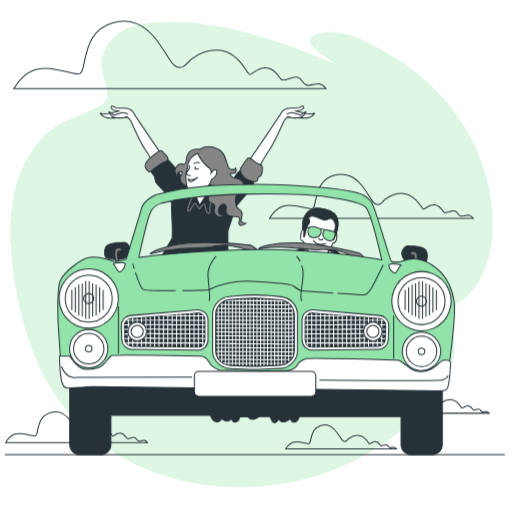
t = 0.00 s
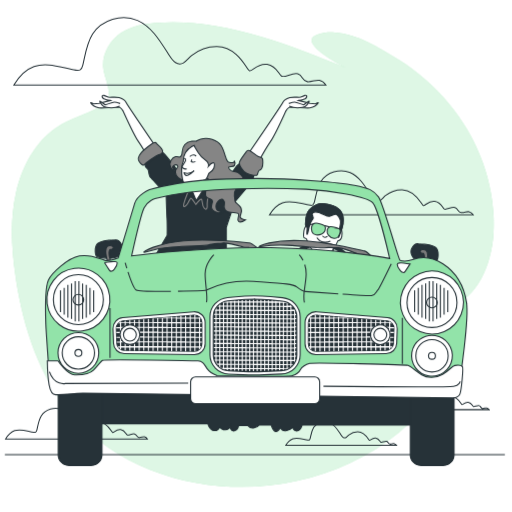
t = 1.05 s
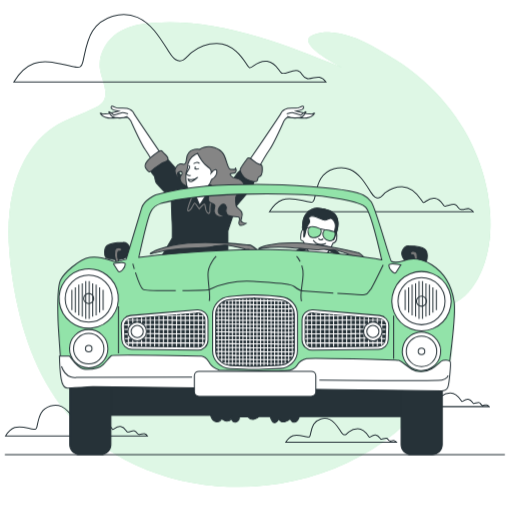
t = 1.95 s
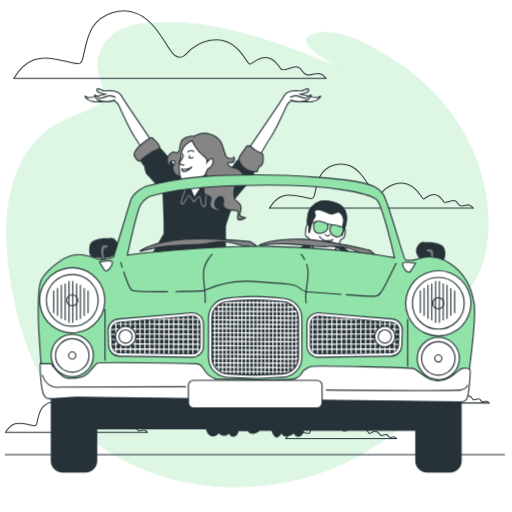
t = 3.00 s
t = 4.05 s: frame unchanged from t = 1.95 s, image omitted
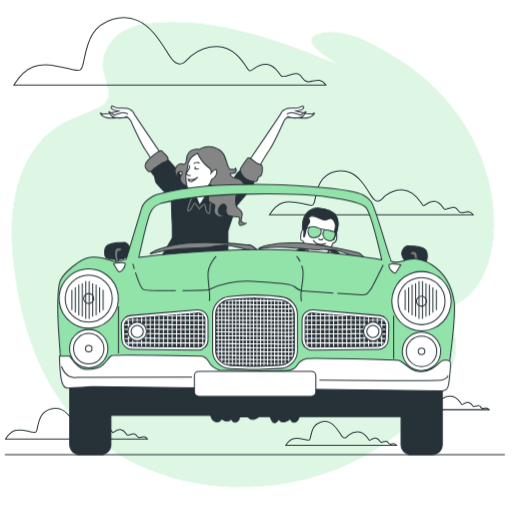
t = 4.95 s

The animated SVG that drew these frames (rendered in a browser with its animation timeline set to each time). Animation: 3 CSS @keyframes rules; one cycle of 6.00 s, repeats indefinitely.

<svg class="animated" id="freepik_stories-convertible-car" xmlns="http://www.w3.org/2000/svg" viewBox="0 0 500 500" version="1.1" xmlns:xlink="http://www.w3.org/1999/xlink" xmlns:svgjs="http://svgjs.com/svgjs"><style>svg#freepik_stories-convertible-car:not(.animated) .animable {opacity: 0;}svg#freepik_stories-convertible-car.animated #freepik--background-simple--inject-228 {animation: 6s Infinite  linear shake;animation-delay: 0s;}svg#freepik_stories-convertible-car.animated #freepik--Clouds--inject-228 {animation: 6s Infinite  linear floating;animation-delay: 0s;}svg#freepik_stories-convertible-car.animated #freepik--Characters--inject-228 {animation: 6s Infinite  linear heartbeat;animation-delay: 0s;}            @keyframes shake {                10%, 90% {                    transform: translate3d(-1px, 0, 0);                  }                  20%, 80% {                    transform: translate3d(2px, 0, 0);                  }                  30%, 50%, 70% {                    transform: translate3d(-4px, 0, 0);                  }                  40%, 60% {                    transform: translate3d(4px, 0, 0);                  }            }                    @keyframes floating {                0% {                    opacity: 1;                    transform: translateY(0px);                }                50% {                    transform: translateY(-10px);                }                100% {                    opacity: 1;                    transform: translateY(0px);                }            }                    @keyframes heartbeat {                0% {                    transform: scale(1);                }                10% {                    transform: scale(1.1);                }                30% {                    transform: scale(1);                }                40% {                    transform: scale(1);                }                50% {                    transform: scale(1.1);                }                60% {                    transform: scale(1);                }                100% {                    transform: scale(1);                }            }        </style><g id="freepik--background-simple--inject-228" class="animable animator-active" style="transform-origin: 245.667px 248.53px;"><g id="elbto7drua8qw" class="animable" style="transform-origin: 245.667px 248.53px;"><path d="M480.75,211.01c-1.79-40.59-18.42-79.3-42.84-108.81-14.29-17.26-31.31-32.25-49.74-43.75-19.13-11.94-39.94-25.32-62.63-26.75-5.6-.35-11.32,.08-16.78,1.96-20.9,7.17,21.55,29.01,27.11,32.23-59.13-23.94-120.32-48.22-184.03-43.72-12.28,.87-24.99,2.99-35.59,10.39s-18.55,21.28-16.54,34.72c1.67,11.11,9.33,23.33,2.76,32.27-1.88,2.55-4.6,4.12-7.28,5.48-13.75,7.01-28.71,10.93-41.68,19.7-20.08,13.58-33.33,37.79-39.04,62.99-5.72,25.2-4.61,51.46-1.3,76.81,6.23,47.7,20.68,94.76,48.13,131.14,39.21,51.96,101.67,77.07,163.54,79.56,74.87,3.02,155.01-27.85,202.43-94.88,7.03-9.94,13.42-20.91,15.72-33.17,2.3-12.26-.24-26.07-8.68-33.8-2.28-2.08-5.19-4.28-5.05-7.63,.19-4.54,5.4-6.23,9.38-7.31,26.11-7.07,40.15-40.53,41.96-70.27,.35-5.74,.39-11.46,.14-17.15Z" style="fill: rgb(146, 227, 169); transform-origin: 245.667px 248.53px;" id="elljbvigym76o" class="animable"></path><g id="ely65u0gdpji"><path d="M480.75,211.01c-1.79-40.59-18.42-79.3-42.84-108.81-14.29-17.26-31.31-32.25-49.74-43.75-19.13-11.94-39.94-25.32-62.63-26.75-5.6-.35-11.32,.08-16.78,1.96-20.9,7.17,21.55,29.01,27.11,32.23-59.13-23.94-120.32-48.22-184.03-43.72-12.28,.87-24.99,2.99-35.59,10.39s-18.55,21.28-16.54,34.72c1.67,11.11,9.33,23.33,2.76,32.27-1.88,2.55-4.6,4.12-7.28,5.48-13.75,7.01-28.71,10.93-41.68,19.7-20.08,13.58-33.33,37.79-39.04,62.99-5.72,25.2-4.61,51.46-1.3,76.81,6.23,47.7,20.68,94.76,48.13,131.14,39.21,51.96,101.67,77.07,163.54,79.56,74.87,3.02,155.01-27.85,202.43-94.88,7.03-9.94,13.42-20.91,15.72-33.17,2.3-12.26-.24-26.07-8.68-33.8-2.28-2.08-5.19-4.28-5.05-7.63,.19-4.54,5.4-6.23,9.38-7.31,26.11-7.07,40.15-40.53,41.96-70.27,.35-5.74,.39-11.46,.14-17.15Z" style="fill: rgb(255, 255, 255); opacity: 0.7; transform-origin: 245.667px 248.53px;" class="animable"></path></g></g></g><g id="freepik--Floor--inject-228" class="animable" style="transform-origin: 248.88px 443.93px;"><line x1="4.75" y1="443.93" x2="493.01" y2="443.93" style="fill: none; stroke: rgb(38, 50, 56); stroke-miterlimit: 10; transform-origin: 248.88px 443.93px;" id="els8ps38wn0us" class="animable"></line></g><g id="freepik--Clouds--inject-228" class="animable" style="transform-origin: 241.57px 229.553px;"><path d="M179.13,64.92c2.89-1.7,5.33-5.1,8.1-7.27,7.06-5.52,15.7-8.81,24.72-8.62,20.69,.42,29.13,22.8,31.66,23.64,2.53,.84,8.02-8.02,17.31-6.33s10.98,9.29,13.93,11.4c2.96,2.11,10.98-3.8,16.04-2.11,5.07,1.69,4.22,7.18,9.29,7.6,5.07,.42,8.02-2.11,11.82-1.27,3.8,.84,6.33,4.64,6.33,4.64-58.69,0-117.39-.01-176.08,0-42.91,0-85.82,0-128.73,0,4.63-7.83,11.09-15.06,19.66-18.12,13.07-4.66,27.21,1.29,40.9,3.53,1.37,.22,2.85,.39,4.08-.25,1.65-.87,2.27-2.88,2.7-4.7,2.45-10.37,3.8-21.34,9.53-30.32,8.94-14.03,28.63-20.01,43.86-13.33,14.31,6.27,22.65,20.94,31.03,34.13,1.68,2.65,3.48,5.35,6.12,7.04,3.07,1.97,5.53,1.65,7.73,.35Z" style="fill: none; stroke: rgb(38, 50, 56); stroke-miterlimit: 10; transform-origin: 165.925px 53.6375px;" id="el1d235e3m89p" class="animable"></path><path d="M371.28,199.16c1.89-1.11,3.48-3.33,5.29-4.75,4.61-3.61,10.25-5.75,16.15-5.63,13.51,.28,19.02,14.89,20.68,15.44,1.65,.55,5.24-5.24,11.3-4.14,6.07,1.1,7.17,6.07,9.1,7.44s7.17-2.48,10.48-1.38c3.31,1.1,2.76,4.69,6.07,4.96,3.31,.28,5.24-1.38,7.72-.83,2.48,.55,4.14,3.03,4.14,3.03-38.33,0-76.67,0-115,0-28.02,0-56.05,0-84.07,0,3.03-5.11,7.24-9.84,12.84-11.84,8.53-3.05,17.77,.84,26.71,2.3,.89,.15,1.86,.26,2.66-.16,1.08-.57,1.48-1.88,1.77-3.07,1.6-6.77,2.48-13.94,6.22-19.8,5.84-9.16,18.7-13.07,28.65-8.71,9.35,4.1,14.79,13.67,20.27,22.29,1.1,1.73,2.27,3.49,4,4.6,2,1.28,3.61,1.08,5.05,.23Z" style="fill: none; stroke: rgb(38, 50, 56); stroke-miterlimit: 10; transform-origin: 362.675px 191.768px;" id="elmshit16gbs" class="animable"></path><path d="M80.69,422.4c1.31-.77,2.42-2.32,3.68-3.3,3.21-2.51,7.14-4,11.24-3.92,9.4,.19,13.24,10.36,14.39,10.74s3.64-3.65,7.87-2.88,4.99,4.22,6.33,5.18c1.34,.96,4.99-1.73,7.29-.96,2.3,.77,1.92,3.26,4.22,3.45,2.3,.19,3.64-.96,5.37-.58,1.73,.38,2.88,2.11,2.88,2.11-26.67,0-53.35,0-80.02,0-19.5,0-39,0-58.5,0,2.11-3.56,5.04-6.85,8.93-8.24,5.94-2.12,12.36,.59,18.59,1.6,.62,.1,1.3,.18,1.85-.11,.75-.4,1.03-1.31,1.23-2.13,1.11-4.71,1.73-9.7,4.33-13.78,4.06-6.38,13.01-9.09,19.93-6.06,6.5,2.85,10.29,9.52,14.1,15.51,.76,1.2,1.58,2.43,2.78,3.2,1.39,.89,2.51,.75,3.51,.16Z" style="fill: none; stroke: rgb(38, 50, 56); stroke-miterlimit: 10; transform-origin: 74.7px 417.26px;" id="el88wv4amoawp" class="animable"></path><path d="M337.87,430.72c1.03-.6,1.89-1.81,2.87-2.58,2.51-1.96,5.58-3.13,8.78-3.06,7.35,.15,10.34,8.1,11.24,8.4,.9,.3,2.85-2.85,6.15-2.25,3.3,.6,3.9,3.3,4.95,4.05,1.05,.75,3.9-1.35,5.7-.75,1.8,.6,1.5,2.55,3.3,2.7,1.8,.15,2.85-.75,4.2-.45,1.35,.3,2.25,1.65,2.25,1.65-20.84,0-41.69,0-62.53,0-15.24,0-30.48,0-45.72,0,1.65-2.78,3.94-5.35,6.98-6.44,4.64-1.66,9.66,.46,14.52,1.25,.49,.08,1.01,.14,1.45-.09,.59-.31,.81-1.02,.96-1.67,.87-3.68,1.35-7.58,3.38-10.77,3.18-4.98,10.17-7.11,15.58-4.73,5.08,2.23,8.04,7.44,11.02,12.12,.6,.94,1.24,1.9,2.17,2.5,1.09,.7,1.96,.59,2.75,.13Z" style="fill: none; stroke: rgb(38, 50, 56); stroke-miterlimit: 10; transform-origin: 333.185px 426.718px;" id="elwv5147yj5i" class="animable"></path><path d="M428.26,395.84c1.03-.6,1.89-1.81,2.87-2.58,2.51-1.96,5.58-3.13,8.78-3.06,7.35,.15,10.34,8.1,11.24,8.4,.9,.3,2.85-2.85,6.15-2.25,3.3,.6,3.9,3.3,4.95,4.05,1.05,.75,3.9-1.35,5.7-.75s1.5,2.55,3.3,2.7c1.8,.15,2.85-.75,4.2-.45,1.35,.3,2.25,1.65,2.25,1.65-20.84,0-41.69,0-62.53,0-15.24,0-30.48,0-45.72,0,1.65-2.78,3.94-5.35,6.98-6.44,4.64-1.66,9.66,.46,14.52,1.25,.49,.08,1.01,.14,1.45-.09,.59-.31,.81-1.02,.96-1.67,.87-3.68,1.35-7.58,3.38-10.77,3.18-4.98,10.17-7.11,15.58-4.73,5.08,2.23,8.04,7.44,11.02,12.12,.6,.94,1.24,1.9,2.17,2.5,1.09,.7,1.96,.59,2.75,.13Z" style="fill: none; stroke: rgb(38, 50, 56); stroke-miterlimit: 10; transform-origin: 423.575px 391.838px;" id="elbd9dj3lihqu" class="animable"></path></g><g id="freepik--Characters--inject-228" class="animable" style="transform-origin: 247.8px 273.817px;"><g id="el2exot37mk8s" class="animable" style="transform-origin: 311.869px 226.387px;"><polygon points="296.1 245.14 298.22 235.5 320.44 242.2 321.03 247.49 296.1 245.14" style="fill: rgb(255, 255, 255); stroke: rgb(38, 50, 56); stroke-miterlimit: 10; transform-origin: 308.565px 241.495px;" id="elxg4amobb2he" class="animable"></polygon><path d="M309.68,203.35s-6.49,.39-10.81,5.7c-4.32,5.31-3.34,15.13-3.34,15.13,0,0-1.18,1.38-1.57,4.13-.39,2.75-.39,6.29,.39,6.49,.79,.2,1.97,.98,1.97,.98,0,0,3.19,9.32,7.32,11.48,4.13,2.16,10.81,3.1,14.34,.94,3.54-2.16,7.23-10.85,7.23-10.85,0,0,2.95-.59,3.54-3.93,.59-3.34-.2-6.49-.2-6.49,0,0,3.34-8.84,0-15.33-3.34-6.49-11.4-7.67-18.87-8.25Z" style="fill: rgb(255, 255, 255); stroke: rgb(38, 50, 56); stroke-miterlimit: 10; transform-origin: 311.869px 226.387px;" id="elklyrfsbkul" class="animable"></path><path d="M328.55,211.6c-3.34-6.49-11.4-7.67-18.87-8.25,0,0-6.49,.39-10.81,5.7-4.32,5.31-3.34,15.13-3.34,15.13,0,0,1.38,.59,1.38,1.38s-.59,6.29,0,5.9c.59-.39,1.57-5.5,1.57-5.5,0,0,1.38-5.9,3.54-8.25,2.16-2.36-2.95-4.72,1.18-6.49,4.13-1.77,11.4,4.32,14.15,3.73,2.75-.59,4.13-1.97,5.9-1.77,1.77,.2,4.32,4.13,4.32,7.08s-.98,4.52-.79,6.29c.2,1.77-1.18,7.08-.98,7.67,.2,.59,2.75-7.27,2.75-7.27,0,0,.15-.46,.37-1.16,.77-2.6,2.24-9.1-.37-14.17Z" style="fill: rgb(38, 50, 56); stroke: rgb(38, 50, 56); stroke-miterlimit: 10; transform-origin: 312.734px 218.801px;" id="elvrjzhoe5pgm" class="animable"></path><g id="elkg4oecles1" class="animable" style="transform-origin: 312.226px 228.238px;"><path d="M313.22,223.59s-6.88-3.14-9.63-2.16-3.34,4.52-2.16,7.86c1.18,3.34,5.9,3.14,8.65,1.97,2.75-1.18,4.72-4.13,3.14-7.67Z" style="fill: rgb(146, 227, 169); stroke: rgb(38, 50, 56); stroke-miterlimit: 10; transform-origin: 307.318px 226.637px;" id="eltc5ojh29x1e" class="animable"></path><path d="M325.96,226.23s-6.45-2.24-8.42-1.65c-1.97,.59-3.41,4.7-1.01,7.75,3.14,3.98,7.49,3.25,8.87,1.48,1.38-1.77,3.31-6.99,.55-7.58Z" style="fill: rgb(146, 227, 169); stroke: rgb(38, 50, 56); stroke-miterlimit: 10; transform-origin: 321.314px 229.858px;" id="elujorkbjpijr" class="animable"></path><line x1="317.54" y1="224.58" x2="313.22" y2="223.59" style="fill: none; stroke: rgb(38, 50, 56); stroke-miterlimit: 10; transform-origin: 315.38px 224.085px;" id="el1j8h53s5i52" class="animable"></line><line x1="303.59" y1="221.43" x2="297.1" y2="223.79" style="fill: none; stroke: rgb(38, 50, 56); stroke-miterlimit: 10; transform-origin: 300.345px 222.61px;" id="eln2cju5smw8c" class="animable"></line></g><path d="M315.62,233.27s-1.41,1.06-2.47,1.06-2.12-1.41-2.12-1.41" style="fill: none; stroke: rgb(38, 50, 56); stroke-miterlimit: 10; transform-origin: 313.325px 233.625px;" id="el7itbdmlg9ag" class="animable"></path><path d="M318.33,237.73s-8.47,3.41-12.46-3.29" style="fill: rgb(255, 255, 255); stroke: rgb(38, 50, 56); stroke-miterlimit: 10; transform-origin: 312.1px 236.519px;" id="elc84h3j45l16" class="animable"></path></g><g id="el59dj2kjxxv" class="animable" style="transform-origin: 202.52px 177.243px;"><g id="el1tbxsojf46f" class="animable" style="transform-origin: 275.186px 133.807px;"><path d="M243.22,156.87s30.44-44.54,31.24-46.46c.8-1.92,4.33-4.01,6.41-4.65s9.29,0,10.25-.32c.96-.32,4.81-2.72,5.29-1.28,.48,1.44-.48,2.24-1.44,2.72-.96,.48-5.93,1.6-5.93,1.6l10.41,2.56,5.13,.48s3.36-2.08,2.4-.64c-.96,1.44-4.17,3.69-7.53,4.33-3.36,.64-17.78-1.28-19.23-.32s-2.4,2.4-2.88,3.2c-.48,.8-9.29,20.99-14.1,28.04-4.81,7.05-10.57,17.78-10.57,17.78l-9.45-7.05Z" style="fill: rgb(255, 255, 255); stroke: rgb(38, 50, 56); stroke-miterlimit: 10; transform-origin: 275.186px 133.807px;" id="eljtzpe29xksr" class="animable"></path><path d="M280.07,111.2s4.49-1.44,5.45-1.28c.96,.16,8.33,2.56,8.33,2.56,0,0,5.61-4.65,4.81-3.04s-2.72,4.17-3.69,4.65c-.96,.48-2.88,.96-6.57,1.12-3.69,.16-8.01-1.6-8.01-1.6" style="fill: rgb(255, 255, 255); stroke: rgb(38, 50, 56); stroke-miterlimit: 10; transform-origin: 289.404px 112.161px;" id="elqtgraq08ph" class="animable"></path></g><g id="elxgr978wjhkl" class="animable" style="transform-origin: 129.854px 133.807px;"><path d="M161.82,156.87s-30.44-44.54-31.24-46.46c-.8-1.92-4.33-4.01-6.41-4.65s-9.29,0-10.25-.32c-.96-.32-4.81-2.72-5.29-1.28-.48,1.44,.48,2.24,1.44,2.72,.96,.48,5.93,1.6,5.93,1.6l-10.41,2.56-5.13,.48s-3.36-2.08-2.4-.64c.96,1.44,4.17,3.69,7.53,4.33,3.36,.64,17.78-1.28,19.23-.32s2.4,2.4,2.88,3.2c.48,.8,9.29,20.99,14.1,28.04s10.57,17.78,10.57,17.78l9.45-7.05Z" style="fill: rgb(255, 255, 255); stroke: rgb(38, 50, 56); stroke-miterlimit: 10; transform-origin: 129.854px 133.807px;" id="el130hw6lm8by9" class="animable"></path><path d="M124.97,111.2s-4.49-1.44-5.45-1.28c-.96,.16-8.33,2.56-8.33,2.56,0,0-5.61-4.65-4.81-3.04s2.72,4.17,3.69,4.65c.96,.48,2.88,.96,6.57,1.12,3.69,.16,8.01-1.6,8.01-1.6" style="fill: rgb(255, 255, 255); stroke: rgb(38, 50, 56); stroke-miterlimit: 10; transform-origin: 115.636px 112.161px;" id="els1rynkfym" class="animable"></path></g><path d="M180.09,176.57s-17.46-27.08-23.55-24.51c-6.09,2.56-9.13,15.38-8.33,16.82,.8,1.44,2.56,3.04,2.72,3.52,.16,.48,.64,5.45,2.08,6.89s14.26,15.54,14.26,15.54c0,0,.48,16.02,.8,21.79,.32,5.77,.16,15.86,.16,15.86,0,0-10.41,17.78-10.57,18.27-.16,.48,64.89-4.49,64.89-4.49v-20.51c0-1.12,8.17-24.51,8.17-24.51,0,0,14.74-17.3,15.54-18.75,.8-1.44,1.92-5.77,1.92-5.77,0,0,1.44-3.52,1.44-4.01s-12.18-7.37-12.66-7.37-3.69,1.76-4.97,3.52c-1.28,1.76-3.69,5.29-3.69,5.29l-4.97,2.08-13.3,5.77-23.39-1.76-6.57-3.69Z" style="fill: rgb(38, 50, 56); stroke: rgb(38, 50, 56); stroke-miterlimit: 10; transform-origin: 198.852px 201.335px;" id="el4hf24gr4v8c" class="animable"></path><path d="M187.74,187.04s-.19,4.94-.57,6.09c-.38,1.14-2.28,4.94-3.61,10.27-1.33,5.32,2.85,1.14,3.61-.38s2.47-4.75,3.04-4.75,4.37,5.7,4.37,5.7c0,0,3.99-4.94,5.13-4.75s.19,5.7,2.66,8.37c2.47,2.66,2.85-1.33,2.66-3.04-.19-1.71,1.14-11.98,2.09-15.78" style="fill: none; stroke: rgb(133, 133, 133); stroke-miterlimit: 10; transform-origin: 195.21px 197.76px;" id="elvhd1o94d6al" class="animable"></path><path d="M189.83,184.38s.38,4.94,1.33,7.04c.95,2.09,3.8,8.94,3.8,8.94,0,0,7.04-10.46,8.37-13.69,1.33-3.23,3.2-11.21,3.2-11.21l-16.7,8.92Z" style="fill: rgb(255, 255, 255); stroke: rgb(38, 50, 56); stroke-miterlimit: 10; transform-origin: 198.18px 187.91px;" id="el9ws682gs9q8" class="animable"></path><path d="M194.99,145.81s-7.05-.8-10.57,3.2c-3.52,4.01-1.44,7.53-3.2,10.25-1.76,2.72-2.4,.16-5.29,.8-2.88,.64-6.57,5.45-4.49,9.61,2.08,4.17,4.01,2.72,4.01,2.72,0,0-4.17-2.56-.96-4.33,3.2-1.76,4.49,1.12,2.72,2.72-1.76,1.6-2.24,5.77,1.28,8.81,3.52,3.04,9.29,3.85,9.29,3.85,0,0,14.74-.64,15.7-2.24,.96-1.6,4.17-.64,3.2,1.44-.96,2.08-4.81,12.02-2.4,14.42,2.4,2.4,5.77,1.44,5.61,4.01-.16,2.56-3.04,7.05,2.08,9.61,5.13,2.56,7.21-.48,7.21-.48,0,0-4.97,1.12-5.93-3.04-.96-4.17,4.17-10.41,6.89-6.89s-1.6,4.65,1.44,8.81c3.04,4.17,12.02,.96,12.34,4.01,.32,3.04-1.92,5.13,0,6.57s6.25-1.44,6.25-1.44c0,0-5.29-.8-4.81-3.2,.48-2.4,2.08-4.81,.8-7.69-1.28-2.88-5.13-4.49-5.45-6.09-.32-1.6-2.24-10.9,2.72-12.66,4.97-1.76,7.37-7.53,2.4-12.02-4.97-4.49-7.05-.96-10.25-4.81-3.2-3.85,3.2-1.44,4.49-3.52s-.16-4.49-.16-4.49c0,0,.8,1.92-2.08,1.76-2.88-.16-4.17,.96-6.25-6.25-2.08-7.21-3.52-12.18-12.02-15.06-8.49-2.88-14.58,1.6-14.58,1.6Z" style="fill: rgb(133, 133, 133); stroke: rgb(38, 50, 56); stroke-miterlimit: 10; transform-origin: 205.501px 181.644px;" id="el0fnce7gem42d" class="animable"></path><g id="el1cew87dlyhe" class="animable" style="transform-origin: 196.638px 167.821px;"><path d="M190.82,150.78s-3.69,1.92-5.77,5.61c-2.08,3.69-1.92,6.73-1.92,7.69s-1.6,3.2-1.6,7.05,.8,11.38,2.24,13.46,5.13,1.12,8.01,.32,10.25-2.56,11.7-3.69c1.44-1.12,3.04-5.77,3.04-5.77,0,0,3.85-2.4,4.65-4.81,.8-2.4,.96-5.13-.8-4.97-1.76,.16-4.17,3.2-4.17,3.2,0,0,.48-1.76-.8-3.69s-4.81-2.88-8.49-8.65c-3.69-5.77-3.85-6.73-3.85-6.73l-2.24,.96Z" style="fill: rgb(255, 255, 255); stroke: rgb(38, 50, 56); stroke-miterlimit: 10; transform-origin: 196.638px 167.821px;" id="elaxd3uht4w57" class="animable"></path><path d="M184.09,161.35s1.12,.64,1.12,2.08-3.85,5.45-3.2,6.57c.64,1.12,3.2,1.6,4.17,1.28" style="fill: none; stroke: rgb(38, 50, 56); stroke-miterlimit: 10; transform-origin: 184.058px 166.364px;" id="elcp58g29tt" class="animable"></path><path d="M183.77,174.81s4.97,2.08,9.29-1.76c0,0-2.56,2.56-5.61,4.01-3.04,1.44-3.69-2.24-3.69-2.24Z" style="fill: none; stroke: rgb(38, 50, 56); stroke-miterlimit: 10; transform-origin: 188.41px 175.222px;" id="elt45d2twf12f" class="animable"></path><path d="M189.06,159.91s3.36-2.72,5.77-.32" style="fill: none; stroke: rgb(38, 50, 56); stroke-miterlimit: 10; transform-origin: 191.945px 159.255px;" id="elv7wkavenj8a" class="animable"></path><path d="M190.82,162.63l-.48,2.08s2.08,.96,3.85-.16" style="fill: none; stroke: rgb(38, 50, 56); stroke-miterlimit: 10; transform-origin: 192.265px 163.861px;" id="el4vt7mn4wgbw" class="animable"></path></g><path d="M240.97,155.58s-4.81,6.41-6.09,8.97,2.4,8.81,6.57,10.9,9.13,2.24,9.61,1.28c.48-.96,.96-3.85,1.76-4.01s3.36-1.28,3.36-7.05-.48-3.85-4.49-5.93-8.81-8.17-10.73-4.17Z" style="fill: rgb(133, 133, 133); stroke: rgb(38, 50, 56); stroke-miterlimit: 10; transform-origin: 245.401px 165.768px;" id="elo1hgrs2v51n" class="animable"></path><path d="M154.77,147.89s-8.01,5.61-10.9,9.29c-2.88,3.69-2.72,5.29-1.28,7.53,1.44,2.24,3.52,4.17,4.81,2.56,1.28-1.6,9.61-7.53,11.86-8.49,2.24-.96,5.13-.96,4.81-3.85-.32-2.88-4.65-5.45-5.61-7.05-.96-1.6-1.76-.8-3.69,0Z" style="fill: rgb(133, 133, 133); stroke: rgb(38, 50, 56); stroke-miterlimit: 10; transform-origin: 152.838px 157.41px;" id="eljf47ir1uwf" class="animable"></path></g><g id="elqrxojahz1x" class="animable" style="transform-origin: 247.8px 312.025px;"><path d="M308.74,298.38c-18,0-32.65-13.45-32.65-29.99s14.65-29.99,32.65-29.99,32.65,13.45,32.65,29.99-14.65,29.99-32.65,29.99Zm0-55.97c-15.8,0-28.65,11.66-28.65,25.99s12.85,25.99,28.65,25.99,28.65-11.66,28.65-25.99-12.85-25.99-28.65-25.99Z" style="fill: rgb(38, 50, 56); transform-origin: 308.74px 268.39px;" id="el2ezf1hpg5ml" class="animable"></path><g id="elw8s2h4cfbvc" class="animable" style="transform-origin: 251.681px 244.58px;"><path d="M356.58,252.37s-4.93-5.26-6.9-5.59c-1.97-.33-34.5-8.54-59.14-9.53-24.64-.99-39.1,4.93-37.78,5.59,1.31,.66,7.89-2.3,25.96-1.31,18.07,.99,30.55,2.96,33.84,2.3,3.29-.66,8.87,0,12.81,0s20.04,6.57,20.04,6.57l3.94,.66" style="fill: rgb(133, 133, 133); stroke: rgb(38, 50, 56); stroke-miterlimit: 10; transform-origin: 304.628px 244.754px;" id="elfheo3kd0g6" class="animable"></path><path d="M251.06,243.88s-5.57-4.57-7.57-4.64c-2-.07-35.31-3.99-59.87-1.77s-38.13,9.96-36.74,10.44c1.39,.48,7.52-3.3,25.57-4.67,18.05-1.37,30.68-1.03,33.85-2.11,3.17-1.08,8.8-1.15,12.7-1.66,3.91-.51,20.72,3.91,20.72,3.91l3.99,.14" style="fill: rgb(133, 133, 133); stroke: rgb(38, 50, 56); stroke-miterlimit: 10; transform-origin: 198.921px 242.371px;" id="elis07jqv63nj" class="animable"></path></g><g id="el6hmr270ti1v" class="animable" style="transform-origin: 247.8px 312.025px;"><path d="M105.85,405.59h99.79s1.56,5.94,5.63,6.26c4.07,.31,5.32-3.44,5.32-3.44,0,0,1.56,2.82,5.01,2.82s4.38-3.13,4.38-3.13c0,0,.31,4.69,4.07,4.07,3.75-.63,3.75-5.01,3.75-5.01h8.45s2.5,3.13,5.94,2.19c3.44-.94,4.69-2.5,4.69-2.5h10.95s1.88,5.63,4.07,5.94c2.19,.31,4.38-3.75,4.38-3.75,0,0,1.88,3.75,5.63,2.82,3.75-.94,5.63-2.82,5.63-2.82,0,0,1.56,3.75,4.38,3.13,2.82-.63,4.38-5.32,4.38-5.32h106.36v-33.47H103.66l2.19,32.22Z" style="fill: rgb(38, 50, 56); stroke: rgb(38, 50, 56); stroke-miterlimit: 10; transform-origin: 251.16px 393.093px;" id="ely05fg2sov1" class="animable"></path><path d="M81.51,358.57h13.3c7.43,0,13.47,6.03,13.47,13.47v62.03c0,5.44-4.42,9.86-9.86,9.86h-20.5c-5.44,0-9.86-4.42-9.86-9.86v-62.03c0-7.43,6.03-13.47,13.47-13.47Z" style="fill: rgb(38, 50, 56); stroke: rgb(38, 50, 56); stroke-miterlimit: 10; transform-origin: 88.17px 401.25px;" id="el9zhxeon57jh" class="animable"></path><path d="M405.12,358.57h13.3c7.43,0,13.47,6.03,13.47,13.47v62.03c0,5.44-4.42,9.86-9.86,9.86h-20.5c-5.44,0-9.86-4.42-9.86-9.86v-62.03c0-7.43,6.03-13.47,13.47-13.47Z" style="fill: rgb(38, 50, 56); stroke: rgb(38, 50, 56); stroke-miterlimit: 10; transform-origin: 411.78px 401.25px;" id="elw730xhogfnl" class="animable"></path><g id="eljo0mrdy90nn" class="animable" style="transform-origin: 114.613px 246.751px;"><path d="M120.14,236.62s-12.08,.32-15.58,3.18c-3.5,2.86-2.54,10.49-1.27,11.77s11.45,2.86,16.85,1.27,8.27-7.95,6.36-11.77c-1.91-3.82-4.13-4.77-6.36-4.45Z" style="fill: rgb(38, 50, 56); stroke: rgb(38, 50, 56); stroke-miterlimit: 10; transform-origin: 114.613px 245.036px;" id="elp464mhdpal" class="animable"></path><path d="M116.94,242s-4.02-.57-4.74,2.3c-.72,2.87,.29,8.62,.72,10.05,.43,1.44,1.01,2.59,1.44,2.59s2.15-.57,1.87-1.44c-.29-.86-1.72-4.17-1.44-7.32,.29-3.16,1.29-2.87,1.29-2.87,0,0,2.15,.29,2.59-1.29s-1.72-2.01-1.72-2.01Z" style="fill: rgb(122, 122, 122); stroke: rgb(38, 50, 56); stroke-miterlimit: 10; transform-origin: 115.339px 249.447px;" id="elx7xn3j8jqp" class="animable"></path></g><g id="eltr10v2fcv8" class="animable" style="transform-origin: 404.827px 250.296px;"><path d="M399.3,240.16s12.08,.32,15.58,3.18c3.5,2.86,2.54,10.49,1.27,11.77s-11.45,2.86-16.85,1.27-8.27-7.95-6.36-11.77c1.91-3.82,4.13-4.77,6.36-4.45Z" style="fill: rgb(38, 50, 56); stroke: rgb(38, 50, 56); stroke-miterlimit: 10; transform-origin: 404.827px 248.576px;" id="ellw4pd043w" class="animable"></path><path d="M402.51,245.55s4.02-.57,4.74,2.3c.72,2.87-.29,8.62-.72,10.05-.43,1.44-1.01,2.59-1.44,2.59s-2.15-.57-1.87-1.44c.29-.86,1.72-4.17,1.44-7.32-.29-3.16-1.29-2.87-1.29-2.87,0,0-2.15,.29-2.59-1.29-.43-1.58,1.72-2.01,1.72-2.01Z" style="fill: rgb(122, 122, 122); stroke: rgb(38, 50, 56); stroke-miterlimit: 10; transform-origin: 404.112px 252.997px;" id="el41n55n078nd" class="animable"></path></g><path d="M443.44,294.27c-2.36-15.19-9.16-27.49-21.73-35.61-12.57-8.12-23.04-5.76-28.01-3.93s-9.95,1.57-11.52,.52-15.19-52.1-19.64-58.12c-4.45-6.02-8.64-8.12-22.25-10.73-13.61-2.62-55.24-6.28-89.54-6.28s-65.19,1.05-98.71,10.21c0,0-11.26,4.71-13.61,12.57s-15.19,50.27-15.19,50.27c0,0-8.38,3.14-12.57,2.09-4.19-1.05-12.57-5.76-23.04-3.93-10.47,1.83-25.4,15.45-28.54,22.25-3.14,6.81-2.62,33.25-2.36,40.58,.26,7.33,3.4,50.15,3.4,50.15l377.28,.79s8.38-55.65,6.02-70.84Zm-180.13-50.53c-62.84-1.05-127.77,7.59-127.77,7.59,0,0,8.38-37.96,11.52-44.25s9.95-8.38,9.95-8.38c41.37-11.52,116.77-9.69,139.03-8.64s56.03,6.55,61.27,12.57c5.24,6.02,15.45,51.06,15.45,51.06,0,0-46.6-8.9-109.44-9.95Z" style="fill: rgb(146, 227, 169); stroke: rgb(38, 50, 56); stroke-miterlimit: 10; transform-origin: 250.189px 272.61px;" id="el3fxlvqdhyz2" class="animable"></path><g id="el0jcz3sp68osb" class="animable" style="transform-origin: 411.63px 294.14px;"><g id="elzrla36a6o"><circle cx="411.63" cy="294.14" r="28.93" style="fill: rgb(255, 255, 255); stroke: rgb(38, 50, 56); stroke-miterlimit: 10; transform-origin: 411.63px 294.14px; transform: rotate(-22.92deg);" class="animable"></circle></g><circle cx="411.63" cy="294.14" r="22.97" style="fill: rgb(255, 255, 255); stroke: rgb(38, 50, 56); stroke-miterlimit: 10; transform-origin: 411.63px 294.14px;" id="elejrwxs8gtat" class="animable"></circle><circle cx="411.63" cy="294.14" r="4.91" style="fill: rgb(255, 255, 255); stroke: rgb(38, 50, 56); stroke-miterlimit: 10; transform-origin: 411.63px 294.14px;" id="elbpnqicepjx6" class="animable"></circle><g id="el7r000w01ezo" class="animable" style="transform-origin: 410.91px 292.925px;"><line x1="399.06" y1="280.66" x2="399.06" y2="305.19" style="fill: rgb(255, 255, 255); stroke: rgb(38, 50, 56); stroke-miterlimit: 10; transform-origin: 399.06px 292.925px;" id="elp0xoouipyc" class="animable"></line><line x1="402.44" y1="277.83" x2="402.44" y2="308.02" style="fill: rgb(255, 255, 255); stroke: rgb(38, 50, 56); stroke-miterlimit: 10; transform-origin: 402.44px 292.925px;" id="elyhzt5dkw3x" class="animable"></line><line x1="405.83" y1="276.64" x2="405.83" y2="309.22" style="fill: rgb(255, 255, 255); stroke: rgb(38, 50, 56); stroke-miterlimit: 10; transform-origin: 405.83px 292.93px;" id="elrlfp184ojub" class="animable"></line><line x1="409.21" y1="274.42" x2="409.21" y2="311.43" style="fill: rgb(255, 255, 255); stroke: rgb(38, 50, 56); stroke-miterlimit: 10; transform-origin: 409.21px 292.925px;" id="el2568gdl33nw" class="animable"></line><line x1="412.59" y1="274.42" x2="412.59" y2="311.43" style="fill: rgb(255, 255, 255); stroke: rgb(38, 50, 56); stroke-miterlimit: 10; transform-origin: 412.59px 292.925px;" id="elh4ud73uxicn" class="animable"></line><line x1="415.98" y1="276.64" x2="415.98" y2="309.22" style="fill: rgb(255, 255, 255); stroke: rgb(38, 50, 56); stroke-miterlimit: 10; transform-origin: 415.98px 292.93px;" id="el7lg5cwan515" class="animable"></line><line x1="419.36" y1="277.83" x2="419.36" y2="308.02" style="fill: rgb(255, 255, 255); stroke: rgb(38, 50, 56); stroke-miterlimit: 10; transform-origin: 419.36px 292.925px;" id="elya6y79qv1vb" class="animable"></line><line x1="422.74" y1="280.66" x2="422.74" y2="305.19" style="fill: rgb(255, 255, 255); stroke: rgb(38, 50, 56); stroke-miterlimit: 10; transform-origin: 422.74px 292.925px;" id="elfsbfv91zp76" class="animable"></line><line x1="426.15" y1="282.94" x2="426.15" y2="302.92" style="fill: rgb(255, 255, 255); stroke: rgb(38, 50, 56); stroke-miterlimit: 10; transform-origin: 426.15px 292.93px;" id="elnvb1b0ae4jg" class="animable"></line><line x1="395.67" y1="282.94" x2="395.67" y2="302.92" style="fill: rgb(255, 255, 255); stroke: rgb(38, 50, 56); stroke-miterlimit: 10; transform-origin: 395.67px 292.93px;" id="eluhwl8nawpm" class="animable"></line></g></g><g id="elctoywj76m5r" class="animable" style="transform-origin: 411.63px 343.1px;"><g id="el5pk6eo7toz4"><circle cx="411.63" cy="343.1" r="18.72" style="fill: rgb(255, 255, 255); stroke: rgb(38, 50, 56); stroke-miterlimit: 10; transform-origin: 411.63px 343.1px; transform: rotate(-80.84deg);" class="animable"></circle></g><circle cx="411.63" cy="343.1" r="14.86" style="fill: rgb(255, 255, 255); stroke: rgb(38, 50, 56); stroke-miterlimit: 10; transform-origin: 411.63px 343.1px;" id="ell71tcngik6r" class="animable"></circle><circle cx="411.63" cy="343.1" r="3.18" style="fill: rgb(255, 255, 255); stroke: rgb(38, 50, 56); stroke-miterlimit: 10; transform-origin: 411.63px 343.1px;" id="el7kkg4o4jf7e" class="animable"></circle></g><g id="el5smh9dejeok" class="animable" style="transform-origin: 86.64px 291.52px;"><g id="elhl09k7ip4pg"><circle cx="86.64" cy="291.52" r="28.93" style="fill: rgb(255, 255, 255); stroke: rgb(38, 50, 56); stroke-miterlimit: 10; transform-origin: 86.64px 291.52px; transform: rotate(-52.29deg);" class="animable"></circle></g><circle cx="86.64" cy="291.52" r="22.97" style="fill: rgb(255, 255, 255); stroke: rgb(38, 50, 56); stroke-miterlimit: 10; transform-origin: 86.64px 291.52px;" id="elpqqu877doui" class="animable"></circle><circle cx="86.64" cy="291.52" r="4.91" style="fill: rgb(255, 255, 255); stroke: rgb(38, 50, 56); stroke-miterlimit: 10; transform-origin: 86.64px 291.52px;" id="elurdzpq0ugmr" class="animable"></circle><g id="elxil4lsjuark" class="animable" style="transform-origin: 85.44px 292.925px;"><line x1="73.59" y1="280.66" x2="73.59" y2="305.19" style="fill: rgb(255, 255, 255); stroke: rgb(38, 50, 56); stroke-miterlimit: 10; transform-origin: 73.59px 292.925px;" id="elq8rwbd31mpd" class="animable"></line><line x1="76.97" y1="277.83" x2="76.97" y2="308.02" style="fill: rgb(255, 255, 255); stroke: rgb(38, 50, 56); stroke-miterlimit: 10; transform-origin: 76.97px 292.925px;" id="elzywnc35wx3n" class="animable"></line><line x1="80.35" y1="276.64" x2="80.35" y2="309.22" style="fill: rgb(255, 255, 255); stroke: rgb(38, 50, 56); stroke-miterlimit: 10; transform-origin: 80.35px 292.93px;" id="eluif0wspz6pg" class="animable"></line><line x1="83.74" y1="274.42" x2="83.74" y2="311.43" style="fill: rgb(255, 255, 255); stroke: rgb(38, 50, 56); stroke-miterlimit: 10; transform-origin: 83.74px 292.925px;" id="ela5d15a9faj" class="animable"></line><line x1="87.12" y1="274.42" x2="87.12" y2="311.43" style="fill: rgb(255, 255, 255); stroke: rgb(38, 50, 56); stroke-miterlimit: 10; transform-origin: 87.12px 292.925px;" id="elkzij5u0qer" class="animable"></line><line x1="90.5" y1="276.64" x2="90.5" y2="309.22" style="fill: rgb(255, 255, 255); stroke: rgb(38, 50, 56); stroke-miterlimit: 10; transform-origin: 90.5px 292.93px;" id="el0itgvqj4e6qe" class="animable"></line><line x1="93.89" y1="277.83" x2="93.89" y2="308.02" style="fill: rgb(255, 255, 255); stroke: rgb(38, 50, 56); stroke-miterlimit: 10; transform-origin: 93.89px 292.925px;" id="eldw4v1vzml2b" class="animable"></line><line x1="97.27" y1="280.66" x2="97.27" y2="305.19" style="fill: rgb(255, 255, 255); stroke: rgb(38, 50, 56); stroke-miterlimit: 10; transform-origin: 97.27px 292.925px;" id="elfs0naus55x" class="animable"></line><line x1="100.68" y1="282.94" x2="100.68" y2="302.92" style="fill: rgb(255, 255, 255); stroke: rgb(38, 50, 56); stroke-miterlimit: 10; transform-origin: 100.68px 292.93px;" id="elcl6xawuh04m" class="animable"></line><line x1="70.2" y1="282.94" x2="70.2" y2="302.92" style="fill: rgb(255, 255, 255); stroke: rgb(38, 50, 56); stroke-miterlimit: 10; transform-origin: 70.2px 292.93px;" id="elkq0gewg7uka" class="animable"></line></g></g><g id="elrb6urijgiz" class="animable" style="transform-origin: 86.64px 340.48px;"><circle cx="86.64" cy="340.48" r="18.72" style="fill: rgb(255, 255, 255); stroke: rgb(38, 50, 56); stroke-miterlimit: 10; transform-origin: 86.64px 340.48px;" id="elg7wzjxr6k4v" class="animable"></circle><circle cx="86.64" cy="340.48" r="14.86" style="fill: rgb(255, 255, 255); stroke: rgb(38, 50, 56); stroke-miterlimit: 10; transform-origin: 86.64px 340.48px;" id="elipmw43c05kq" class="animable"></circle><circle cx="86.64" cy="340.48" r="3.18" style="fill: rgb(255, 255, 255); stroke: rgb(38, 50, 56); stroke-miterlimit: 10; transform-origin: 86.64px 340.48px;" id="elknhlno3nrd" class="animable"></circle></g><path d="M248.01,291.06c-5.53,0-11.05,.28-16.54,.84l-7.46,.76c-7.64,.78-13.4,7-13.4,14.48v35.22c0,7.78,6.25,14.16,14.23,14.54l13.15,.62c6.37,.3,12.82,.31,19.18,.03l16.01-.7c8.01-.35,14.28-6.74,14.28-14.54v-35.04c0-7.54-5.81-13.77-13.53-14.49l-10.76-1c-5.04-.47-10.11-.7-15.18-.7Z" style="fill: rgb(38, 50, 56); stroke: rgb(38, 50, 56); stroke-miterlimit: 10; transform-origin: 249.035px 324.406px;" id="elp32vzjr3f5" class="animable"></path><path d="M286.35,301.72c-.39-.93-.88-1.8-1.44-2.62v1.62h-2.44v-2.82h1.51c-.3-.35-.61-.68-.95-1h-.57v-.52c-.32-.28-.65-.54-1-.8v1.32h-2.44v-2.75c-.99-.47-2.05-.82-3.16-1.07h-.28v-.07c-.33-.07-.66-.12-1-.16v.23h-2.44v-.48l-1-.09v.58h-2.44v-.8l-1-.09v.9h-2.44v-1.13l-1-.09v1.22h-2.44v-1.43c-.33-.03-.67-.06-1-.08v1.51h-2.44v-1.69c-.33-.02-.67-.04-1-.06v1.74h-2.44v-1.87c-.33-.01-.67-.02-1-.03v1.91h-2.44v-1.98c-.33,0-.67,0-1-.01v2h-2.44v-2.02s-.05,0-.07,0c-.31,0-.62,0-.93,.01v2.01h-2.44v-1.98c-.33,0-.67,0-1,.02v1.96h-2.44v-1.87c-.33,.01-.67,.02-1,.04v1.83h-2.44v-1.69c-.33,.02-.67,.04-1,.06v1.63h-2.44v-1.44c-.33,.03-.67,.06-1,.09v1.35h-2.44v-1.13l-1,.1v1.03h-2.44v-.78l-1,.1v.68h-2.44v-.43c-.34,.03-.67,.09-1,.15v.28h-1.32c-.96,.25-1.88,.58-2.75,1h.63v2.82h-2.44v-1.79c-.34,.23-.68,.47-1,.72v1.07h-1.2c-.32,.32-.63,.65-.92,1h2.13v2.82h-2.44v-2.45c-.36,.46-.69,.95-1,1.45v1h-.56c-.16,.33-.32,.66-.46,1h1.01v2.82h-1.84c-.06,.33-.11,.66-.15,1h1.98v2.82h-2.08v1h2.08v2.82h-2.08v1h2.08v2.82h-2.08v1h2.08v2.82h-2.08v1h2.08v2.82h-2.08v1h2.08v2.82h-2.08v1h2.08v2.82h-2.08v1h2.08v2.82h-2.08v1h2.08v2.82h-2.08v1h2.08v2.82h-2.06c0,.34,.02,.67,.05,1h2.01v2.82h-1.44c.11,.34,.23,.67,.36,1h1.07v2.15c.35,.58,.73,1.14,1.16,1.67h2.28v2.23c.77,.61,1.59,1.14,2.48,1.59h.96v.46c.33,.14,.66,.28,1,.4v-.85h2.44v1.46c.33,.06,.66,.1,1,.13v-1.59h2.44v1.74l1,.05v-1.79h2.44v1.9l1,.05v-1.95h2.44v2.07l1,.05v-2.11h2.44v2.23l1,.05v-2.28h2.44v2.36c.33,.01,.67,.02,1,.04v-2.4h2.44v2.47c.33,0,.67,0,1,.01v-2.48h2.44v2.51c.33,0,.67,0,1,0v-2.51h2.44v2.49c.33,0,.67,0,1,0v-2.48h2.44v2.42c.33,0,.67-.02,1-.03v-2.39h2.44v2.31l1-.04v-2.26h2.44v2.16l1-.04v-2.11h2.44v2.01l1-.04v-1.96h2.44v1.85l1-.04v-1.81h2.44v1.7l1-.04v-1.66h2.44v1.49c.34-.05,.67-.11,1-.18v-1.31h2.44v.59c.34-.13,.67-.27,1-.42v-.17h.34c.6-.3,1.17-.63,1.72-1h-2.06v-2.82h2.44v2.55c.34-.25,.68-.51,1-.79v-1.76h1.72c.67-.81,1.24-1.7,1.72-2.64v-1.18h.54c.13-.33,.26-.66,.36-1h-.9v-2.82h1.48c.03-.33,.04-.66,.05-1h-1.53v-2.82h1.56v-1h-1.56v-2.82h1.56v-1h-1.56v-2.82h1.56v-1h-1.56v-2.82h1.56v-1h-1.56v-2.82h1.56v-1h-1.56v-2.82h1.56v-1h-1.56v-2.82h1.56v-1h-1.56v-2.82h1.56v-1h-1.56v-2.82h1.56v-1h-1.56v-2.82h1.45c-.04-.34-.08-.67-.15-1h-1.3v-2.82h.44Zm-70.23,48.67h-2.44v-2.82h2.44v2.82Zm0-3.82h-2.44v-2.82h2.44v2.82Zm0-3.82h-2.44v-2.82h2.44v2.82Zm0-3.82h-2.44v-2.82h2.44v2.82Zm0-3.82h-2.44v-2.82h2.44v2.82Zm0-3.82h-2.44v-2.82h2.44v2.82Zm0-3.82h-2.44v-2.82h2.44v2.82Zm0-3.82h-2.44v-2.82h2.44v2.82Zm0-3.82h-2.44v-2.82h2.44v2.82Zm0-3.82h-2.44v-2.82h2.44v2.82Zm0-3.82h-2.44v-2.82h2.44v2.82Zm0-3.82h-2.44v-2.82h2.44v2.82Zm0-3.82h-2.44v-2.82h2.44v2.82Zm3.44,49.67h-2.44v-2.82h2.44v2.82Zm0-3.82h-2.44v-2.82h2.44v2.82Zm0-3.82h-2.44v-2.82h2.44v2.82Zm0-3.82h-2.44v-2.82h2.44v2.82Zm0-3.82h-2.44v-2.82h2.44v2.82Zm0-3.82h-2.44v-2.82h2.44v2.82Zm0-3.82h-2.44v-2.82h2.44v2.82Zm0-3.82h-2.44v-2.82h2.44v2.82Zm0-3.82h-2.44v-2.82h2.44v2.82Zm0-3.82h-2.44v-2.82h2.44v2.82Zm0-3.82h-2.44v-2.82h2.44v2.82Zm0-3.82h-2.44v-2.82h2.44v2.82Zm0-3.82h-2.44v-2.82h2.44v2.82Zm0-3.82h-2.44v-2.82h2.44v2.82Zm0-3.82h-2.44v-2.82h2.44v2.82Zm3.44,53.5h-2.44v-2.82h2.44v2.82Zm0-3.82h-2.44v-2.82h2.44v2.82Zm0-3.82h-2.44v-2.82h2.44v2.82Zm0-3.82h-2.44v-2.82h2.44v2.82Zm0-3.82h-2.44v-2.82h2.44v2.82Zm0-3.82h-2.44v-2.82h2.44v2.82Zm0-3.82h-2.44v-2.82h2.44v2.82Zm0-3.82h-2.44v-2.82h2.44v2.82Zm0-3.82h-2.44v-2.82h2.44v2.82Zm0-3.82h-2.44v-2.82h2.44v2.82Zm0-3.82h-2.44v-2.82h2.44v2.82Zm0-3.82h-2.44v-2.82h2.44v2.82Zm0-3.82h-2.44v-2.82h2.44v2.82Zm0-3.82h-2.44v-2.82h2.44v2.82Zm0-3.82h-2.44v-2.82h2.44v2.82Zm0-3.82h-2.44v-2.82h2.44v2.82Zm3.44,57.32h-2.44v-2.82h2.44v2.82Zm0-3.82h-2.44v-2.82h2.44v2.82Zm0-3.82h-2.44v-2.82h2.44v2.82Zm0-3.82h-2.44v-2.82h2.44v2.82Zm0-3.82h-2.44v-2.82h2.44v2.82Zm0-3.82h-2.44v-2.82h2.44v2.82Zm0-3.82h-2.44v-2.82h2.44v2.82Zm0-3.82h-2.44v-2.82h2.44v2.82Zm0-3.82h-2.44v-2.82h2.44v2.82Zm0-3.82h-2.44v-2.82h2.44v2.82Zm0-3.82h-2.44v-2.82h2.44v2.82Zm0-3.82h-2.44v-2.82h2.44v2.82Zm0-3.82h-2.44v-2.82h2.44v2.82Zm0-3.82h-2.44v-2.82h2.44v2.82Zm0-3.82h-2.44v-2.82h2.44v2.82Zm0-3.82h-2.44v-2.82h2.44v2.82Zm3.44,57.32h-2.44v-2.82h2.44v2.82Zm0-3.82h-2.44v-2.82h2.44v2.82Zm0-3.82h-2.44v-2.82h2.44v2.82Zm0-3.82h-2.44v-2.82h2.44v2.82Zm0-3.82h-2.44v-2.82h2.44v2.82Zm0-3.82h-2.44v-2.82h2.44v2.82Zm0-3.82h-2.44v-2.82h2.44v2.82Zm0-3.82h-2.44v-2.82h2.44v2.82Zm0-3.82h-2.44v-2.82h2.44v2.82Zm0-3.82h-2.44v-2.82h2.44v2.82Zm0-3.82h-2.44v-2.82h2.44v2.82Zm0-3.82h-2.44v-2.82h2.44v2.82Zm0-3.82h-2.44v-2.82h2.44v2.82Zm0-3.82h-2.44v-2.82h2.44v2.82Zm0-3.82h-2.44v-2.82h2.44v2.82Zm0-3.82h-2.44v-2.82h2.44v2.82Zm3.44,57.32h-2.44v-2.82h2.44v2.82Zm0-3.82h-2.44v-2.82h2.44v2.82Zm0-3.82h-2.44v-2.82h2.44v2.82Zm0-3.82h-2.44v-2.82h2.44v2.82Zm0-3.82h-2.44v-2.82h2.44v2.82Zm0-3.82h-2.44v-2.82h2.44v2.82Zm0-3.82h-2.44v-2.82h2.44v2.82Zm0-3.82h-2.44v-2.82h2.44v2.82Zm0-3.82h-2.44v-2.82h2.44v2.82Zm0-3.82h-2.44v-2.82h2.44v2.82Zm0-3.82h-2.44v-2.82h2.44v2.82Zm0-3.82h-2.44v-2.82h2.44v2.82Zm0-3.82h-2.44v-2.82h2.44v2.82Zm0-3.82h-2.44v-2.82h2.44v2.82Zm0-3.82h-2.44v-2.82h2.44v2.82Zm0-3.82h-2.44v-2.82h2.44v2.82Zm3.44,57.32h-2.44v-2.82h2.44v2.82Zm0-3.82h-2.44v-2.82h2.44v2.82Zm0-3.82h-2.44v-2.82h2.44v2.82Zm0-3.82h-2.44v-2.82h2.44v2.82Zm0-3.82h-2.44v-2.82h2.44v2.82Zm0-3.82h-2.44v-2.82h2.44v2.82Zm0-3.82h-2.44v-2.82h2.44v2.82Zm0-3.82h-2.44v-2.82h2.44v2.82Zm0-3.82h-2.44v-2.82h2.44v2.82Zm0-3.82h-2.44v-2.82h2.44v2.82Zm0-3.82h-2.44v-2.82h2.44v2.82Zm0-3.82h-2.44v-2.82h2.44v2.82Zm0-3.82h-2.44v-2.82h2.44v2.82Zm0-3.82h-2.44v-2.82h2.44v2.82Zm0-3.82h-2.44v-2.82h2.44v2.82Zm0-3.82h-2.44v-2.82h2.44v2.82Zm3.44,57.32h-2.44v-2.82h2.44v2.82Zm0-3.82h-2.44v-2.82h2.44v2.82Zm0-3.82h-2.44v-2.82h2.44v2.82Zm0-3.82h-2.44v-2.82h2.44v2.82Zm0-3.82h-2.44v-2.82h2.44v2.82Zm0-3.82h-2.44v-2.82h2.44v2.82Zm0-3.82h-2.44v-2.82h2.44v2.82Zm0-3.82h-2.44v-2.82h2.44v2.82Zm0-3.82h-2.44v-2.82h2.44v2.82Zm0-3.82h-2.44v-2.82h2.44v2.82Zm0-3.82h-2.44v-2.82h2.44v2.82Zm0-3.82h-2.44v-2.82h2.44v2.82Zm0-3.82h-2.44v-2.82h2.44v2.82Zm0-3.82h-2.44v-2.82h2.44v2.82Zm0-3.82h-2.44v-2.82h2.44v2.82Zm0-3.82h-2.44v-2.82h2.44v2.82Zm3.44,57.32h-2.44v-2.82h2.44v2.82Zm0-3.82h-2.44v-2.82h2.44v2.82Zm0-3.82h-2.44v-2.82h2.44v2.82Zm0-3.82h-2.44v-2.82h2.44v2.82Zm0-3.82h-2.44v-2.82h2.44v2.82Zm0-3.82h-2.44v-2.82h2.44v2.82Zm0-3.82h-2.44v-2.82h2.44v2.82Zm0-3.82h-2.44v-2.82h2.44v2.82Zm0-3.82h-2.44v-2.82h2.44v2.82Zm0-3.82h-2.44v-2.82h2.44v2.82Zm0-3.82h-2.44v-2.82h2.44v2.82Zm0-3.82h-2.44v-2.82h2.44v2.82Zm0-3.82h-2.44v-2.82h2.44v2.82Zm0-3.82h-2.44v-2.82h2.44v2.82Zm0-3.82h-2.44v-2.82h2.44v2.82Zm0-3.82h-2.44v-2.82h2.44v2.82Zm3.44,57.32h-2.44v-2.82h2.44v2.82Zm0-3.82h-2.44v-2.82h2.44v2.82Zm0-3.82h-2.44v-2.82h2.44v2.82Zm0-3.82h-2.44v-2.82h2.44v2.82Zm0-3.82h-2.44v-2.82h2.44v2.82Zm0-3.82h-2.44v-2.82h2.44v2.82Zm0-3.82h-2.44v-2.82h2.44v2.82Zm0-3.82h-2.44v-2.82h2.44v2.82Zm0-3.82h-2.44v-2.82h2.44v2.82Zm0-3.82h-2.44v-2.82h2.44v2.82Zm0-3.82h-2.44v-2.82h2.44v2.82Zm0-3.82h-2.44v-2.82h2.44v2.82Zm0-3.82h-2.44v-2.82h2.44v2.82Zm0-3.82h-2.44v-2.82h2.44v2.82Zm0-3.82h-2.44v-2.82h2.44v2.82Zm0-3.82h-2.44v-2.82h2.44v2.82Zm3.44,57.32h-2.44v-2.82h2.44v2.82Zm0-3.82h-2.44v-2.82h2.44v2.82Zm0-3.82h-2.44v-2.82h2.44v2.82Zm0-3.82h-2.44v-2.82h2.44v2.82Zm0-3.82h-2.44v-2.82h2.44v2.82Zm0-3.82h-2.44v-2.82h2.44v2.82Zm0-3.82h-2.44v-2.82h2.44v2.82Zm0-3.82h-2.44v-2.82h2.44v2.82Zm0-3.82h-2.44v-2.82h2.44v2.82Zm0-3.82h-2.44v-2.82h2.44v2.82Zm0-3.82h-2.44v-2.82h2.44v2.82Zm0-3.82h-2.44v-2.82h2.44v2.82Zm0-3.82h-2.44v-2.82h2.44v2.82Zm0-3.82h-2.44v-2.82h2.44v2.82Zm0-3.82h-2.44v-2.82h2.44v2.82Zm0-3.82h-2.44v-2.82h2.44v2.82Zm3.44,57.32h-2.44v-2.82h2.44v2.82Zm0-3.82h-2.44v-2.82h2.44v2.82Zm0-3.82h-2.44v-2.82h2.44v2.82Zm0-3.82h-2.44v-2.82h2.44v2.82Zm0-3.82h-2.44v-2.82h2.44v2.82Zm0-3.82h-2.44v-2.82h2.44v2.82Zm0-3.82h-2.44v-2.82h2.44v2.82Zm0-3.82h-2.44v-2.82h2.44v2.82Zm0-3.82h-2.44v-2.82h2.44v2.82Zm0-3.82h-2.44v-2.82h2.44v2.82Zm0-3.82h-2.44v-2.82h2.44v2.82Zm0-3.82h-2.44v-2.82h2.44v2.82Zm0-3.82h-2.44v-2.82h2.44v2.82Zm0-3.82h-2.44v-2.82h2.44v2.82Zm0-3.82h-2.44v-2.82h2.44v2.82Zm0-3.82h-2.44v-2.82h2.44v2.82Zm3.44,57.32h-2.44v-2.82h2.44v2.82Zm0-3.82h-2.44v-2.82h2.44v2.82Zm0-3.82h-2.44v-2.82h2.44v2.82Zm0-3.82h-2.44v-2.82h2.44v2.82Zm0-3.82h-2.44v-2.82h2.44v2.82Zm0-3.82h-2.44v-2.82h2.44v2.82Zm0-3.82h-2.44v-2.82h2.44v2.82Zm0-3.82h-2.44v-2.82h2.44v2.82Zm0-3.82h-2.44v-2.82h2.44v2.82Zm0-3.82h-2.44v-2.82h2.44v2.82Zm0-3.82h-2.44v-2.82h2.44v2.82Zm0-3.82h-2.44v-2.82h2.44v2.82Zm0-3.82h-2.44v-2.82h2.44v2.82Zm0-3.82h-2.44v-2.82h2.44v2.82Zm0-3.82h-2.44v-2.82h2.44v2.82Zm0-3.82h-2.44v-2.82h2.44v2.82Zm3.44,57.32h-2.44v-2.82h2.44v2.82Zm0-3.82h-2.44v-2.82h2.44v2.82Zm0-3.82h-2.44v-2.82h2.44v2.82Zm0-3.82h-2.44v-2.82h2.44v2.82Zm0-3.82h-2.44v-2.82h2.44v2.82Zm0-3.82h-2.44v-2.82h2.44v2.82Zm0-3.82h-2.44v-2.82h2.44v2.82Zm0-3.82h-2.44v-2.82h2.44v2.82Zm0-3.82h-2.44v-2.82h2.44v2.82Zm0-3.82h-2.44v-2.82h2.44v2.82Zm0-3.82h-2.44v-2.82h2.44v2.82Zm0-3.82h-2.44v-2.82h2.44v2.82Zm0-3.82h-2.44v-2.82h2.44v2.82Zm0-3.82h-2.44v-2.82h2.44v2.82Zm0-3.82h-2.44v-2.82h2.44v2.82Zm0-3.82h-2.44v-2.82h2.44v2.82Zm3.44,57.32h-2.44v-2.82h2.44v2.82Zm0-3.82h-2.44v-2.82h2.44v2.82Zm0-3.82h-2.44v-2.82h2.44v2.82Zm0-3.82h-2.44v-2.82h2.44v2.82Zm0-3.82h-2.44v-2.82h2.44v2.82Zm0-3.82h-2.44v-2.82h2.44v2.82Zm0-3.82h-2.44v-2.82h2.44v2.82Zm0-3.82h-2.44v-2.82h2.44v2.82Zm0-3.82h-2.44v-2.82h2.44v2.82Zm0-3.82h-2.44v-2.82h2.44v2.82Zm0-3.82h-2.44v-2.82h2.44v2.82Zm0-3.82h-2.44v-2.82h2.44v2.82Zm0-3.82h-2.44v-2.82h2.44v2.82Zm0-3.82h-2.44v-2.82h2.44v2.82Zm0-3.82h-2.44v-2.82h2.44v2.82Zm0-3.82h-2.44v-2.82h2.44v2.82Zm3.44,57.32h-2.44v-2.82h2.44v2.82Zm0-3.82h-2.44v-2.82h2.44v2.82Zm0-3.82h-2.44v-2.82h2.44v2.82Zm0-3.82h-2.44v-2.82h2.44v2.82Zm0-3.82h-2.44v-2.82h2.44v2.82Zm0-3.82h-2.44v-2.82h2.44v2.82Zm0-3.82h-2.44v-2.82h2.44v2.82Zm0-3.82h-2.44v-2.82h2.44v2.82Zm0-3.82h-2.44v-2.82h2.44v2.82Zm0-3.82h-2.44v-2.82h2.44v2.82Zm0-3.82h-2.44v-2.82h2.44v2.82Zm0-3.82h-2.44v-2.82h2.44v2.82Zm0-3.82h-2.44v-2.82h2.44v2.82Zm0-3.82h-2.44v-2.82h2.44v2.82Zm0-3.82h-2.44v-2.82h2.44v2.82Zm0-3.82h-2.44v-2.82h2.44v2.82Zm3.44,57.32h-2.44v-2.82h2.44v2.82Zm0-3.82h-2.44v-2.82h2.44v2.82Zm0-3.82h-2.44v-2.82h2.44v2.82Zm0-3.82h-2.44v-2.82h2.44v2.82Zm0-3.82h-2.44v-2.82h2.44v2.82Zm0-3.82h-2.44v-2.82h2.44v2.82Zm0-3.82h-2.44v-2.82h2.44v2.82Zm0-3.82h-2.44v-2.82h2.44v2.82Zm0-3.82h-2.44v-2.82h2.44v2.82Zm0-3.82h-2.44v-2.82h2.44v2.82Zm0-3.82h-2.44v-2.82h2.44v2.82Zm0-3.82h-2.44v-2.82h2.44v2.82Zm0-3.82h-2.44v-2.82h2.44v2.82Zm0-3.82h-2.44v-2.82h2.44v2.82Zm0-3.82h-2.44v-2.82h2.44v2.82Zm0-3.82h-2.44v-2.82h2.44v2.82Zm3.44,57.32h-2.44v-2.82h2.44v2.82Zm0-3.82h-2.44v-2.82h2.44v2.82Zm0-3.82h-2.44v-2.82h2.44v2.82Zm0-3.82h-2.44v-2.82h2.44v2.82Zm0-3.82h-2.44v-2.82h2.44v2.82Zm0-3.82h-2.44v-2.82h2.44v2.82Zm0-3.82h-2.44v-2.82h2.44v2.82Zm0-3.82h-2.44v-2.82h2.44v2.82Zm0-3.82h-2.44v-2.82h2.44v2.82Zm0-3.82h-2.44v-2.82h2.44v2.82Zm0-3.82h-2.44v-2.82h2.44v2.82Zm0-3.82h-2.44v-2.82h2.44v2.82Zm0-3.82h-2.44v-2.82h2.44v2.82Zm0-3.82h-2.44v-2.82h2.44v2.82Zm0-3.82h-2.44v-2.82h2.44v2.82Zm0-3.82h-2.44v-2.82h2.44v2.82Zm3.44,57.32h-2.44v-2.82h2.44v2.82Zm0-3.82h-2.44v-2.82h2.44v2.82Zm0-3.82h-2.44v-2.82h2.44v2.82Zm0-3.82h-2.44v-2.82h2.44v2.82Zm0-3.82h-2.44v-2.82h2.44v2.82Zm0-3.82h-2.44v-2.82h2.44v2.82Zm0-3.82h-2.44v-2.82h2.44v2.82Zm0-3.82h-2.44v-2.82h2.44v2.82Zm0-3.82h-2.44v-2.82h2.44v2.82Zm0-3.82h-2.44v-2.82h2.44v2.82Zm0-3.82h-2.44v-2.82h2.44v2.82Zm0-3.82h-2.44v-2.82h2.44v2.82Zm0-3.82h-2.44v-2.82h2.44v2.82Zm0-3.82h-2.44v-2.82h2.44v2.82Zm0-3.82h-2.44v-2.82h2.44v2.82Zm0-3.82h-2.44v-2.82h2.44v2.82Zm3.44,53.5h-2.44v-2.82h2.44v2.82Zm0-3.82h-2.44v-2.82h2.44v2.82Zm0-3.82h-2.44v-2.82h2.44v2.82Zm0-3.82h-2.44v-2.82h2.44v2.82Zm0-3.82h-2.44v-2.82h2.44v2.82Zm0-3.82h-2.44v-2.82h2.44v2.82Zm0-3.82h-2.44v-2.82h2.44v2.82Zm0-3.82h-2.44v-2.82h2.44v2.82Zm0-3.82h-2.44v-2.82h2.44v2.82Zm0-3.82h-2.44v-2.82h2.44v2.82Zm0-3.82h-2.44v-2.82h2.44v2.82Zm0-3.82h-2.44v-2.82h2.44v2.82Zm0-3.82h-2.44v-2.82h2.44v2.82Zm0-3.82h-2.44v-2.82h2.44v2.82Zm3.44,49.67h-2.44v-2.82h2.44v2.82Zm0-3.82h-2.44v-2.82h2.44v2.82Zm0-3.82h-2.44v-2.82h2.44v2.82Zm0-3.82h-2.44v-2.82h2.44v2.82Zm0-3.82h-2.44v-2.82h2.44v2.82Zm0-3.82h-2.44v-2.82h2.44v2.82Zm0-3.82h-2.44v-2.82h2.44v2.82Zm0-3.82h-2.44v-2.82h2.44v2.82Zm0-3.82h-2.44v-2.82h2.44v2.82Zm0-3.82h-2.44v-2.82h2.44v2.82Zm0-3.82h-2.44v-2.82h2.44v2.82Zm0-3.82h-2.44v-2.82h2.44v2.82Zm0-3.82h-2.44v-2.82h2.44v2.82Z" style="fill: rgb(255, 255, 255); transform-origin: 249.005px 324.425px;" id="ely79kjhszbqc" class="animable"></path><path d="M247.93,360.74c-3.37,0-6.73-.08-10.08-.24l-13.15-.62c-9.58-.45-17.09-8.15-17.09-17.53v-35.22c0-9.02,6.92-16.53,16.1-17.46l7.46-.76c10.71-1.09,21.58-1.13,32.3-.13l10.76,1c9.26,.86,16.25,8.38,16.25,17.48v35.04c0,9.41-7.53,17.12-17.15,17.54l-16.01,.7c-3.11,.14-6.24,.2-9.38,.2Zm.08-69.68c-5.53,0-11.05,.28-16.54,.84l-7.46,.76c-7.64,.78-13.4,7-13.4,14.48v35.22c0,7.78,6.25,14.16,14.23,14.54l13.15,.62c6.37,.3,12.82,.31,19.18,.03l16.01-.7c8.01-.35,14.28-6.74,14.28-14.54v-35.04c0-7.54-5.81-13.77-13.53-14.49l-10.76-1c-5.04-.47-10.11-.7-15.18-.7Z" style="fill: rgb(255, 255, 255); stroke: rgb(38, 50, 56); stroke-miterlimit: 10; transform-origin: 249.045px 324.4px;" id="elfkf8toc014n" class="animable"></path><g id="el0n15zipyvkd" class="animable" style="transform-origin: 160.807px 322.323px;"><path d="M193.32,305.65c1.71,0,3.33,.63,4.61,1.81,1.42,1.31,2.21,3.1,2.21,5.03v19.68c0,1.84-.72,3.57-2.03,4.87-1.29,1.27-2.99,1.97-4.8,1.97-.03,0-.06,0-.09,0l-64.52-.84c-3.65-.05-6.61-2.94-6.74-6.59l-.48-13.44c-.13-3.65,2.62-6.75,6.27-7.06l65-5.4c.2-.02,.39-.02,.59-.02Z" style="fill: rgb(38, 50, 56); stroke: rgb(38, 50, 56); stroke-miterlimit: 10; transform-origin: 160.808px 322.33px;" id="el3v32e5no01j" class="animable"></path><path d="M193.31,342c2.6,0,5.05-1,6.91-2.84,1.89-1.86,2.93-4.35,2.93-7v-19.68c0-2.74-1.16-5.38-3.18-7.24-2.02-1.86-4.74-2.79-7.48-2.56l-65,5.4c-5.24,.44-9.2,4.9-9.02,10.15l.48,13.44c.19,5.25,4.45,9.42,9.7,9.48l64.52,.84s.09,0,.13,0Zm.02-36.35c1.71,0,3.33,.63,4.61,1.81,1.42,1.31,2.21,3.1,2.21,5.03v19.68c0,1.84-.72,3.57-2.03,4.87-1.29,1.27-2.99,1.97-4.8,1.97-.03,0-.06,0-.09,0l-64.52-.84c-3.65-.05-6.61-2.94-6.74-6.59l-.48-13.44c-.13-3.65,2.62-6.75,6.27-7.06l65-5.4c.2-.02,.39-.02,.59-.02Z" style="fill: rgb(255, 255, 255); stroke: rgb(38, 50, 56); stroke-miterlimit: 10; transform-origin: 160.807px 322.323px;" id="el7oh1d03gd75" class="animable"></path><path d="M125.89,311.49v.87h3.27v-1.4l1-.08v1.49h3.27v-1.76l1-.08v1.84h3.27v-2.11l1-.08v2.2h3.27v-2.47l1-.08v2.55h3.27v-2.82l1-.08v2.91h3.27v-3.18l1-.08v3.26h3.27v-3.42h-1.41l12.04-1h2.19v-.18l1-.08v.26h3.27v-.54l1-.08v.62h3.27v-.89l1-.08v.97h3.27v-1.25l1-.08v1.33h3.27v-1.6l1-.08v1.68h3.27v-1.96l1-.08v2.04h3.27v-2.29s.04,0,.06,0c.32,0,.63,.03,.94,.07v2.22h3.27v-.82c.13,.11,.27,.21,.4,.33,.48,.44,.88,.95,1.21,1.49h-.61v3.42h1.6s0,.09,0,.13v.87h-1.6v3.42h1.6v1h-1.6v3.42h1.6v1h-1.6v3.42h1.6v1h-1.6v3.42h1.6v1h-1.6v3.42h1.21c-.12,.34-.26,.68-.44,1h-.77v1.12c-.14,.16-.28,.32-.43,.47-.18,.18-.37,.34-.57,.5v-2.09h-3.27v3.49c-.32,.04-.64,.07-.96,.07h-.04v-3.56h-3.27v3.52h-1v-3.52h-3.27v3.46h-1v-3.46h-3.27v3.41h-1v-3.41h-3.27v3.35h-1v-3.35h-3.27v3.3h-1v-3.3h-3.27v3.24h-1v-3.24h-3.27v3.19h-1v-3.19h-3.27v3.13h-1v-3.13h-3.27v3.08h-1v-3.08h-3.27v3.02h-1v-3.02h-3.27v2.97h-1v-2.97h-3.27v2.91h-1v-2.91h-3.27v2.86h-1v-2.86h-3.27v2.8h-1v-2.8h-3.27v2.74h-1v-2.74h-3.27v2.08c-.35-.16-.69-.35-1-.57v-1.51h-1.56c-.24-.31-.44-.65-.63-1h2.19v-3.42h-2.96l-.04-1h2.99v-3.42h-3.12l-.04-1h3.15v-3.42h-3.27l-.04-1h3.31v-3.42h-3.41c0-.34,.03-.67,.08-1h3.33v-3.42h-1.71c.33-.37,.7-.71,1.11-1h.6v-.39c.32-.18,.65-.34,1-.48Zm68.37,22.95h3.27v-3.42h-3.27v3.42Zm0-4.42h3.27v-3.42h-3.27v3.42Zm0-4.42h3.27v-3.42h-3.27v3.42Zm0-4.42h3.27v-3.42h-3.27v3.42Zm0-4.42h3.27v-3.42h-3.27v3.42Zm0-4.42h3.27v-3.42h-3.27v3.42Zm-4.27,22.08h3.27v-3.42h-3.27v3.42Zm0-4.42h3.27v-3.42h-3.27v3.42Zm0-4.42h3.27v-3.42h-3.27v3.42Zm0-4.42h3.27v-3.42h-3.27v3.42Zm0-4.42h3.27v-3.42h-3.27v3.42Zm0-4.42h3.27v-3.42h-3.27v3.42Zm-4.27,22.08h3.27v-3.42h-3.27v3.42Zm0-4.42h3.27v-3.42h-3.27v3.42Zm0-4.42h3.27v-3.42h-3.27v3.42Zm0-4.42h3.27v-3.42h-3.27v3.42Zm0-4.42h3.27v-3.42h-3.27v3.42Zm0-4.42h3.27v-3.42h-3.27v3.42Zm-4.27,22.08h3.27v-3.42h-3.27v3.42Zm0-4.42h3.27v-3.42h-3.27v3.42Zm0-4.42h3.27v-3.42h-3.27v3.42Zm0-4.42h3.27v-3.42h-3.27v3.42Zm0-4.42h3.27v-3.42h-3.27v3.42Zm0-4.42h3.27v-3.42h-3.27v3.42Zm-4.27,22.08h3.27v-3.42h-3.27v3.42Zm0-4.42h3.27v-3.42h-3.27v3.42Zm0-4.42h3.27v-3.42h-3.27v3.42Zm0-4.42h3.27v-3.42h-3.27v3.42Zm0-4.42h3.27v-3.42h-3.27v3.42Zm0-4.42h3.27v-3.42h-3.27v3.42Zm-4.27,22.08h3.27v-3.42h-3.27v3.42Zm0-4.42h3.27v-3.42h-3.27v3.42Zm0-4.42h3.27v-3.42h-3.27v3.42Zm0-4.42h3.27v-3.42h-3.27v3.42Zm0-4.42h3.27v-3.42h-3.27v3.42Zm0-4.42h3.27v-3.42h-3.27v3.42Zm-4.27,22.08h3.27v-3.42h-3.27v3.42Zm0-4.42h3.27v-3.42h-3.27v3.42Zm0-4.42h3.27v-3.42h-3.27v3.42Zm0-4.42h3.27v-3.42h-3.27v3.42Zm0-4.42h3.27v-3.42h-3.27v3.42Zm0-4.42h3.27v-3.42h-3.27v3.42Zm-4.27,22.08h3.27v-3.42h-3.27v3.42Zm0-4.42h3.27v-3.42h-3.27v3.42Zm0-4.42h3.27v-3.42h-3.27v3.42Zm0-4.42h3.27v-3.42h-3.27v3.42Zm0-4.42h3.27v-3.42h-3.27v3.42Zm0-4.42h3.27v-3.42h-3.27v3.42Zm-4.27,22.08h3.27v-3.42h-3.27v3.42Zm0-4.42h3.27v-3.42h-3.27v3.42Zm0-4.42h3.27v-3.42h-3.27v3.42Zm0-4.42h3.27v-3.42h-3.27v3.42Zm0-4.42h3.27v-3.42h-3.27v3.42Zm0-4.42h3.27v-3.42h-3.27v3.42Zm-4.27,22.08h3.27v-3.42h-3.27v3.42Zm0-4.42h3.27v-3.42h-3.27v3.42Zm0-4.42h3.27v-3.42h-3.27v3.42Zm0-4.42h3.27v-3.42h-3.27v3.42Zm0-4.42h3.27v-3.42h-3.27v3.42Zm0-4.42h3.27v-3.42h-3.27v3.42Zm-4.27,22.08h3.27v-3.42h-3.27v3.42Zm0-4.42h3.27v-3.42h-3.27v3.42Zm0-4.42h3.27v-3.42h-3.27v3.42Zm0-4.42h3.27v-3.42h-3.27v3.42Zm0-4.42h3.27v-3.42h-3.27v3.42Zm-4.27,17.66h3.27v-3.42h-3.27v3.42Zm0-4.42h3.27v-3.42h-3.27v3.42Zm0-4.42h3.27v-3.42h-3.27v3.42Zm0-4.42h3.27v-3.42h-3.27v3.42Zm0-4.42h3.27v-3.42h-3.27v3.42Zm-4.27,17.66h3.27v-3.42h-3.27v3.42Zm0-4.42h3.27v-3.42h-3.27v3.42Zm0-4.42h3.27v-3.42h-3.27v3.42Zm0-4.42h3.27v-3.42h-3.27v3.42Zm0-4.42h3.27v-3.42h-3.27v3.42Zm-4.27,17.66h3.27v-3.42h-3.27v3.42Zm0-4.42h3.27v-3.42h-3.27v3.42Zm0-4.42h3.27v-3.42h-3.27v3.42Zm0-4.42h3.27v-3.42h-3.27v3.42Zm0-4.42h3.27v-3.42h-3.27v3.42Zm-4.27,17.66h3.27v-3.42h-3.27v3.42Zm0-4.42h3.27v-3.42h-3.27v3.42Zm0-4.42h3.27v-3.42h-3.27v3.42Zm0-4.42h3.27v-3.42h-3.27v3.42Zm0-4.42h3.27v-3.42h-3.27v3.42Zm-4.27,17.66h3.27v-3.42h-3.27v3.42Zm0-4.42h3.27v-3.42h-3.27v3.42Zm0-4.42h3.27v-3.42h-3.27v3.42Zm0-4.42h3.27v-3.42h-3.27v3.42Zm0-4.42h3.27v-3.42h-3.27v3.42Zm-4.27,17.66h3.27v-3.42h-3.27v3.42Zm0-4.42h3.27v-3.42h-3.27v3.42Zm0-4.42h3.27v-3.42h-3.27v3.42Zm0-4.42h3.27v-3.42h-3.27v3.42Zm0-4.42h3.27v-3.42h-3.27v3.42Z" style="fill: rgb(255, 255, 255); transform-origin: 160.78px 322.365px;" id="eldhdhz47n9ft" class="animable"></path><g id="elnvqmgfaq329" class="animable" style="transform-origin: 134.01px 323.71px;"><g id="el1cgi8dtz7bj"><circle cx="134.01" cy="323.71" r="9.05" style="fill: rgb(255, 255, 255); stroke: rgb(38, 50, 56); stroke-miterlimit: 10; transform-origin: 134.01px 323.71px; transform: rotate(-45deg);" class="animable"></circle></g><path d="M128.07,323.71c0-3.28,2.66-5.93,5.93-5.93s5.93,2.66,5.93,5.93-2.66,5.93-5.93,5.93-5.93-2.66-5.93-5.93Z" style="fill: rgb(255, 255, 255); stroke: rgb(38, 50, 56); stroke-miterlimit: 10; transform-origin: 134px 323.71px;" id="el2vw3ehifcjw" class="animable"></path></g></g><g id="eleyh97c0ffvt" class="animable" style="transform-origin: 248.997px 364.286px;"><path d="M67.91,347.79h-9.83s.23,13.8,1.64,21.99c1.4,8.19,3.98,9.12,6.08,9.12s25.03-1.4,25.03-1.4l340.17,4.21s4.91,0,6.32-3.51c1.4-3.51,3.28-23.86,2.34-25.03-.94-1.17-4.45-1.64-7.02-1.17-2.57,.47-5.15,4.68-11.23,8.19-6.08,3.51-14.04,3.74-19.18,.47-5.15-3.28-10.29-7.95-12.63-8.66-2.34-.7-86.1-2.81-90.31-1.87-4.21,.94-7.72,3.98-8.42,5.38-.7,1.4-3.28,4.45-7.49,5.85-4.21,1.4-69.25,0-69.25,0,0,0-6.55-2.57-9.12-6.32-2.57-3.74-3.74-7.02-8.42-7.25-4.68-.23-85.86-1.64-87.73-.47-1.87,1.17-4.91,5.61-8.19,8.89s-10.76,4.68-17.55,4.45c-6.78-.23-15.21-12.87-15.21-12.87Z" style="fill: rgb(255, 255, 255); stroke: rgb(38, 50, 56); stroke-miterlimit: 10; transform-origin: 248.997px 364.286px;" id="elmbzg008ia3p" class="animable"></path><path d="M437.5,366.68s-.32,3.5-6.04,4.45-119.57,0-119.57,0" style="fill: rgb(255, 255, 255); stroke: rgb(38, 50, 56); stroke-miterlimit: 10; transform-origin: 374.695px 369.116px;" id="el728w4xuxgak" class="animable"></path><path d="M187.56,368.27l-112.89,.32s-10.18,2.23-14.63-10.81" style="fill: none; stroke: rgb(38, 50, 56); stroke-miterlimit: 10; transform-origin: 123.8px 363.257px;" id="ell5aj8yhfsxl" class="animable"></path></g><rect x="189.79" y="362.54" width="118.61" height="24.49" rx="4.49" ry="4.49" style="fill: rgb(255, 255, 255); stroke: rgb(38, 50, 56); stroke-miterlimit: 10; transform-origin: 249.095px 374.785px;" id="elmsnu6udqs6" class="animable"></rect><path d="M329.51,286.49c12.91,.89,24.9,1.6,26.59,1.32,3.82-.64,4.45-3.82,5.72-5.09,1.27-1.27,12.4-24.17,12.4-24.17" style="fill: none; stroke: rgb(38, 50, 56); stroke-miterlimit: 10; transform-origin: 351.865px 273.211px;" id="elyjdu8pe82q" class="animable"></path><path d="M178.2,283.76c12.9-.2,24.29-.58,25.26-.72,2.23-.32,16.54-10.18,44.2-8.27,27.67,1.91,35.93,2.23,39.75,5.09,3.82,2.86,6.68,4.13,7.63,4.13,.49,0,15.45,1.16,30.46,2.22" style="fill: none; stroke: rgb(38, 50, 56); stroke-miterlimit: 10; transform-origin: 251.85px 280.367px;" id="elw35kv2qc0y" class="animable"></path><path d="M132.25,266.05c2.2,6.77,5.35,15.36,7.61,16.68,1.88,1.1,16.82,1.27,31.76,1.12" style="fill: none; stroke: rgb(38, 50, 56); stroke-miterlimit: 10; transform-origin: 151.935px 274.973px;" id="elical33jr82" class="animable"></path><path d="M129.68,257.61s.57,2.07,1.48,5.02" style="fill: none; stroke: rgb(38, 50, 56); stroke-miterlimit: 10; transform-origin: 130.42px 260.12px;" id="el58hid9r2af7" class="animable"></path><line x1="384.4" y1="308.17" x2="384.4" y2="350.46" style="fill: none; stroke: rgb(38, 50, 56); stroke-miterlimit: 10; transform-origin: 384.4px 329.315px;" id="elgolphdarjsi" class="animable"></line><line x1="115.69" y1="299.26" x2="115.69" y2="345.05" style="fill: none; stroke: rgb(38, 50, 56); stroke-miterlimit: 10; transform-origin: 115.69px 322.155px;" id="el74n980kl0s" class="animable"></line><path d="M211.09,250.29s-7.95,7.95-7.95,17.49,2.54,20.99,1.27,26.08" style="fill: none; stroke: rgb(38, 50, 56); stroke-miterlimit: 10; transform-origin: 207.115px 272.075px;" id="el9ew4knyho1e" class="animable"></path><path d="M294.69,259.28c.83,2.52,1.4,5.49,1.3,8.82-.32,10.81-3.5,18.44-1.59,26.08" style="fill: none; stroke: rgb(38, 50, 56); stroke-miterlimit: 10; transform-origin: 294.897px 276.73px;" id="el7ti9qrs9646" class="animable"></path><path d="M289.64,250.29s1.8,1.88,3.48,5.2" style="fill: none; stroke: rgb(38, 50, 56); stroke-miterlimit: 10; transform-origin: 291.38px 252.89px;" id="eldgbrsd5iam5" class="animable"></path><g id="elu02vbx7y07" class="animable" style="transform-origin: 337.363px 322.323px;"><path d="M304.84,305.65c-1.71,0-3.33,.63-4.61,1.81-1.42,1.31-2.21,3.1-2.21,5.03v19.68c0,1.84,.72,3.57,2.03,4.87,1.29,1.27,2.99,1.97,4.8,1.97,.03,0,.06,0,.09,0l64.52-.84c3.65-.05,6.61-2.94,6.74-6.59l.48-13.44c.13-3.65-2.62-6.75-6.27-7.06l-65-5.4c-.2-.02-.39-.02-.59-.02Z" style="fill: rgb(38, 50, 56); stroke: rgb(38, 50, 56); stroke-miterlimit: 10; transform-origin: 337.352px 322.33px;" id="elx6ekkkb2qy" class="animable"></path><path d="M304.86,342c-2.6,0-5.05-1-6.91-2.84-1.89-1.86-2.93-4.35-2.93-7v-19.68c0-2.74,1.16-5.38,3.18-7.24,2.02-1.86,4.74-2.79,7.48-2.56l65,5.4c5.24,.44,9.2,4.9,9.02,10.15l-.48,13.44c-.19,5.25-4.45,9.42-9.7,9.48l-64.52,.84s-.09,0-.13,0Zm-.02-36.35c-1.71,0-3.33,.63-4.61,1.81-1.42,1.31-2.21,3.1-2.21,5.03v19.68c0,1.84,.72,3.57,2.03,4.87,1.29,1.27,2.99,1.97,4.8,1.97,.03,0,.06,0,.09,0l64.52-.84c3.65-.05,6.61-2.94,6.74-6.59l.48-13.44c.13-3.65-2.62-6.75-6.27-7.06l-65-5.4c-.2-.02-.39-.02-.59-.02Z" style="fill: rgb(255, 255, 255); stroke: rgb(38, 50, 56); stroke-miterlimit: 10; transform-origin: 337.363px 322.323px;" id="ela4cyhn3uz3d" class="animable"></path><path d="M372.27,311.49v.87h-3.27v-1.4l-1-.08v1.49h-3.27v-1.76l-1-.08v1.84h-3.27v-2.11l-1-.08v2.2h-3.27v-2.47l-1-.08v2.55h-3.27v-2.82l-1-.08v2.91h-3.27v-3.18l-1-.08v3.26h-3.27v-3.42h1.41l-12.04-1h-2.19v-.18l-1-.08v.26h-3.27v-.54l-1-.08v.62h-3.27v-.89l-1-.08v.97h-3.27v-1.25l-1-.08v1.33h-3.27v-1.6l-1-.08v1.68h-3.27v-1.96l-1-.08v2.04h-3.27v-2.29s-.04,0-.06,0c-.32,0-.63,.03-.94,.07v2.22h-3.27v-.82c-.13,.11-.27,.21-.4,.33-.48,.44-.88,.95-1.21,1.49h.61v3.42h-1.6s0,.09,0,.13v.87h1.6v3.42h-1.6v1h1.6v3.42h-1.6v1h1.6v3.42h-1.6v1h1.6v3.42h-1.6v1h1.6v3.42h-1.21c.12,.34,.26,.68,.44,1h.77v1.12c.14,.16,.28,.32,.43,.47,.18,.18,.37,.34,.57,.5v-2.09h3.27v3.49c.32,.04,.64,.07,.96,.07h.04v-3.56h3.27v3.52h1v-3.52h3.27v3.46h1v-3.46h3.27v3.41h1v-3.41h3.27v3.35h1v-3.35h3.27v3.3h1v-3.3h3.27v3.24h1v-3.24h3.27v3.19h1v-3.19h3.27v3.13h1v-3.13h3.27v3.08h1v-3.08h3.27v3.02h1v-3.02h3.27v2.97h1v-2.97h3.27v2.91h1v-2.91h3.27v2.86h1v-2.86h3.27v2.8h1v-2.8h3.27v2.74h1v-2.74h3.27v2.08c.35-.16,.69-.35,1-.57v-1.51h1.56c.24-.31,.44-.65,.63-1h-2.19v-3.42h2.96l.04-1h-2.99v-3.42h3.12l.04-1h-3.15v-3.42h3.27l.04-1h-3.31v-3.42h3.41c0-.34-.03-.67-.08-1h-3.33v-3.42h1.71c-.33-.37-.7-.71-1.11-1h-.6v-.39c-.32-.18-.65-.34-1-.48Zm-68.37,22.95h-3.27v-3.42h3.27v3.42Zm0-4.42h-3.27v-3.42h3.27v3.42Zm0-4.42h-3.27v-3.42h3.27v3.42Zm0-4.42h-3.27v-3.42h3.27v3.42Zm0-4.42h-3.27v-3.42h3.27v3.42Zm0-4.42h-3.27v-3.42h3.27v3.42Zm4.27,22.08h-3.27v-3.42h3.27v3.42Zm0-4.42h-3.27v-3.42h3.27v3.42Zm0-4.42h-3.27v-3.42h3.27v3.42Zm0-4.42h-3.27v-3.42h3.27v3.42Zm0-4.42h-3.27v-3.42h3.27v3.42Zm0-4.42h-3.27v-3.42h3.27v3.42Zm4.27,22.08h-3.27v-3.42h3.27v3.42Zm0-4.42h-3.27v-3.42h3.27v3.42Zm0-4.42h-3.27v-3.42h3.27v3.42Zm0-4.42h-3.27v-3.42h3.27v3.42Zm0-4.42h-3.27v-3.42h3.27v3.42Zm0-4.42h-3.27v-3.42h3.27v3.42Zm4.27,22.08h-3.27v-3.42h3.27v3.42Zm0-4.42h-3.27v-3.42h3.27v3.42Zm0-4.42h-3.27v-3.42h3.27v3.42Zm0-4.42h-3.27v-3.42h3.27v3.42Zm0-4.42h-3.27v-3.42h3.27v3.42Zm0-4.42h-3.27v-3.42h3.27v3.42Zm4.27,22.08h-3.27v-3.42h3.27v3.42Zm0-4.42h-3.27v-3.42h3.27v3.42Zm0-4.42h-3.27v-3.42h3.27v3.42Zm0-4.42h-3.27v-3.42h3.27v3.42Zm0-4.42h-3.27v-3.42h3.27v3.42Zm0-4.42h-3.27v-3.42h3.27v3.42Zm4.27,22.08h-3.27v-3.42h3.27v3.42Zm0-4.42h-3.27v-3.42h3.27v3.42Zm0-4.42h-3.27v-3.42h3.27v3.42Zm0-4.42h-3.27v-3.42h3.27v3.42Zm0-4.42h-3.27v-3.42h3.27v3.42Zm0-4.42h-3.27v-3.42h3.27v3.42Zm4.27,22.08h-3.27v-3.42h3.27v3.42Zm0-4.42h-3.27v-3.42h3.27v3.42Zm0-4.42h-3.27v-3.42h3.27v3.42Zm0-4.42h-3.27v-3.42h3.27v3.42Zm0-4.42h-3.27v-3.42h3.27v3.42Zm0-4.42h-3.27v-3.42h3.27v3.42Zm4.27,22.08h-3.27v-3.42h3.27v3.42Zm0-4.42h-3.27v-3.42h3.27v3.42Zm0-4.42h-3.27v-3.42h3.27v3.42Zm0-4.42h-3.27v-3.42h3.27v3.42Zm0-4.42h-3.27v-3.42h3.27v3.42Zm0-4.42h-3.27v-3.42h3.27v3.42Zm4.27,22.08h-3.27v-3.42h3.27v3.42Zm0-4.42h-3.27v-3.42h3.27v3.42Zm0-4.42h-3.27v-3.42h3.27v3.42Zm0-4.42h-3.27v-3.42h3.27v3.42Zm0-4.42h-3.27v-3.42h3.27v3.42Zm0-4.42h-3.27v-3.42h3.27v3.42Zm4.27,22.08h-3.27v-3.42h3.27v3.42Zm0-4.42h-3.27v-3.42h3.27v3.42Zm0-4.42h-3.27v-3.42h3.27v3.42Zm0-4.42h-3.27v-3.42h3.27v3.42Zm0-4.42h-3.27v-3.42h3.27v3.42Zm0-4.42h-3.27v-3.42h3.27v3.42Zm4.27,22.08h-3.27v-3.42h3.27v3.42Zm0-4.42h-3.27v-3.42h3.27v3.42Zm0-4.42h-3.27v-3.42h3.27v3.42Zm0-4.42h-3.27v-3.42h3.27v3.42Zm0-4.42h-3.27v-3.42h3.27v3.42Zm4.27,17.66h-3.27v-3.42h3.27v3.42Zm0-4.42h-3.27v-3.42h3.27v3.42Zm0-4.42h-3.27v-3.42h3.27v3.42Zm0-4.42h-3.27v-3.42h3.27v3.42Zm0-4.42h-3.27v-3.42h3.27v3.42Zm4.27,17.66h-3.27v-3.42h3.27v3.42Zm0-4.42h-3.27v-3.42h3.27v3.42Zm0-4.42h-3.27v-3.42h3.27v3.42Zm0-4.42h-3.27v-3.42h3.27v3.42Zm0-4.42h-3.27v-3.42h3.27v3.42Zm4.27,17.66h-3.27v-3.42h3.27v3.42Zm0-4.42h-3.27v-3.42h3.27v3.42Zm0-4.42h-3.27v-3.42h3.27v3.42Zm0-4.42h-3.27v-3.42h3.27v3.42Zm0-4.42h-3.27v-3.42h3.27v3.42Zm4.27,17.66h-3.27v-3.42h3.27v3.42Zm0-4.42h-3.27v-3.42h3.27v3.42Zm0-4.42h-3.27v-3.42h3.27v3.42Zm0-4.42h-3.27v-3.42h3.27v3.42Zm0-4.42h-3.27v-3.42h3.27v3.42Zm4.27,17.66h-3.27v-3.42h3.27v3.42Zm0-4.42h-3.27v-3.42h3.27v3.42Zm0-4.42h-3.27v-3.42h3.27v3.42Zm0-4.42h-3.27v-3.42h3.27v3.42Zm0-4.42h-3.27v-3.42h3.27v3.42Zm4.27,17.66h-3.27v-3.42h3.27v3.42Zm0-4.42h-3.27v-3.42h3.27v3.42Zm0-4.42h-3.27v-3.42h3.27v3.42Zm0-4.42h-3.27v-3.42h3.27v3.42Zm0-4.42h-3.27v-3.42h3.27v3.42Z" style="fill: rgb(255, 255, 255); transform-origin: 337.38px 322.365px;" id="el3v504k7uf6a" class="animable"></path><g id="el2aij2o1w2gi" class="animable" style="transform-origin: 364.15px 323.71px;"><g id="elnu74z9ypu3c"><circle cx="364.15" cy="323.71" r="9.05" style="fill: rgb(255, 255, 255); stroke: rgb(38, 50, 56); stroke-miterlimit: 10; transform-origin: 364.15px 323.71px; transform: rotate(-13.34deg);" class="animable"></circle></g><circle cx="364.15" cy="323.71" r="5.93" style="fill: rgb(255, 255, 255); stroke: rgb(38, 50, 56); stroke-miterlimit: 10; transform-origin: 364.15px 323.71px;" id="elugrr99opce8" class="animable"></circle></g></g><path d="M110.63,257.51s2.11,3.31,4.51,6.92c2.41,3.61,7.22-3.91,7.22-6.62s-11.74-.3-11.74-.3Z" style="fill: rgb(255, 255, 255); stroke: rgb(38, 50, 56); stroke-miterlimit: 10; transform-origin: 116.49px 260.957px;" id="el4jfryru6ehn" class="animable"></path><path d="M391.47,258.72s-2.11,3.31-4.52,6.92c-2.41,3.61-7.22-3.91-7.22-6.62s11.74-.3,11.74-.3Z" style="fill: rgb(255, 255, 255); stroke: rgb(38, 50, 56); stroke-miterlimit: 10; transform-origin: 385.6px 262.167px;" id="elogocz5nrt1" class="animable"></path></g></g></g><defs>     <filter id="active" height="200%">         <feMorphology in="SourceAlpha" result="DILATED" operator="dilate" radius="2"></feMorphology>                <feFlood flood-color="#32DFEC" flood-opacity="1" result="PINK"></feFlood>        <feComposite in="PINK" in2="DILATED" operator="in" result="OUTLINE"></feComposite>        <feMerge>            <feMergeNode in="OUTLINE"></feMergeNode>            <feMergeNode in="SourceGraphic"></feMergeNode>        </feMerge>    </filter>    <filter id="hover" height="200%">        <feMorphology in="SourceAlpha" result="DILATED" operator="dilate" radius="2"></feMorphology>                <feFlood flood-color="#ff0000" flood-opacity="0.5" result="PINK"></feFlood>        <feComposite in="PINK" in2="DILATED" operator="in" result="OUTLINE"></feComposite>        <feMerge>            <feMergeNode in="OUTLINE"></feMergeNode>            <feMergeNode in="SourceGraphic"></feMergeNode>        </feMerge>            <feColorMatrix type="matrix" values="0   0   0   0   0                0   1   0   0   0                0   0   0   0   0                0   0   0   1   0 "></feColorMatrix>    </filter></defs></svg>